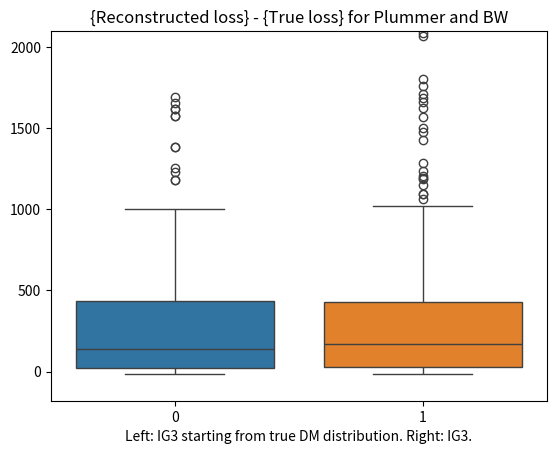
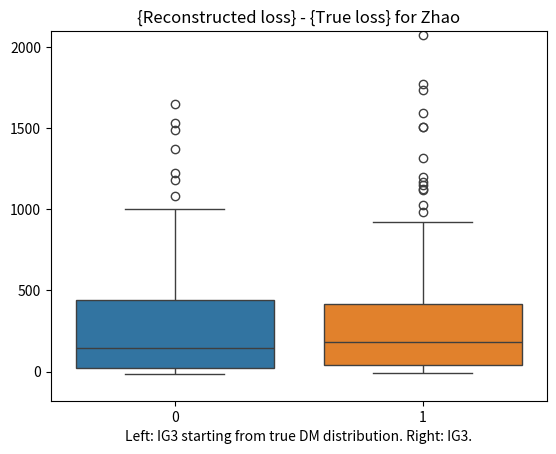

The matplotlib source for these figures, in order:
# -*- coding: utf-8 -*-
"""
Created on Wed Apr 19 11:10:55 2023

@author: Thibault
"""
# -*- coding: utf-8 -*-
"""
Created on Tue Apr 11 14:30:38 2023

@author: Thibault
"""
# -*- coding: utf-8 -*-
"""
Created on Tue Mar 21 15:44:05 2023

@author: Thibault
"""

import numpy as np
from matplotlib.pylab import plt

#Plum, BW, Zhao

#Plummer
PlumTrue = """800000
True loss: 8835.514565048345
Iterating: |██████████████████████████████| 100.0% complete,0 secs remaining, 3.26 iterations/s/ss
Total time: 3068.23 seconds
Loss after training = 9628.988382353666
800001
True loss: 8835.514565048345
Iterating: |██████████████████████████████| 100.0% complete,0 secs remaining, 3.28 iterations/s/ss
Total time: 3052.99 seconds
Loss after training = 8837.88351451101
800002
True loss: 8835.514565048345
Iterating: |██████████████████████████████| 100.0% complete,0 secs remaining, 3.25 iterations/s/ss
Total time: 3077.46 seconds
Loss after training = 8886.304694482711
800003
True loss: 8835.514565048345
Iterating: |██████████████████████████████| 100.0% complete,0 secs remaining, 3.26 iterations/s/ss
Total time: 3065.99 seconds
Loss after training = 8918.14803117189
800004
True loss: 8835.514565048345
Iterating: |██████████████████████████████| 100.0% complete,0 secs remaining, 3.28 iterations/s/ss
Total time: 3047.55 seconds
Loss after training = 8835.755178994663
800005
True loss: 8835.514565048345
Iterating: |██████████████████████████████| 100.0% complete,0 secs remaining, 3.17 iterations/s/ss
Total time: 3155.18 seconds
Loss after training = 9003.511582841367
800006
True loss: 8835.514565048345
Iterating: |██████████████████████████████| 100.0% complete,0 secs remaining, 3.31 iterations/s/ss
Total time: 3018.38 seconds
Loss after training = 8871.31313947001
800007
True loss: 8835.514565048345
Iterating: |██████████████████████████████| 100.0% complete,0 secs remaining, 3.24 iterations/s/ss
Total time: 3089.54 seconds
Loss after training = 9267.39151515171
800008
True loss: 8835.514565048345
Iterating: |██████████████████████████████| 100.0% complete,0 secs remaining, 3.26 iterations/s/ss
Total time: 3067.73 seconds
Loss after training = 9931.43738402878
800009
True loss: 8835.514565048345
Iterating: |██████████████████████████████| 100.0% complete,0 secs remaining, 3.21 iterations/ss/s
Total time: 3117.58 seconds
Loss after training = 8842.355424114183
800010
True loss: 8835.514565048345
Iterating: |██████████████████████████████| 100.0% complete,0 secs remaining, 3.25 iterations/s/ss
Total time: 3081.1 seconds
Loss after training = 10338.693680403896
800011
True loss: 8835.514565048345
Iterating: |██████████████████████████████| 100.0% complete,0 secs remaining, 3.24 iterations/s/ss
Total time: 3090.42 seconds
Loss after training = 9045.705464280532
800012
True loss: 8835.514565048345
Iterating: |██████████████████████████████| 100.0% complete,0 secs remaining, 3.25 iterations/s/ss
Total time: 3074.15 seconds
Loss after training = 8838.359305965134
800013
True loss: 8835.514565048345
Iterating: |██████████████████████████████| 100.0% complete,0 secs remaining, 3.29 iterations/s/ss
Total time: 3041.54 seconds
Loss after training = 11253.516783763227
800014
True loss: 8835.514565048345
Iterating: |██████████████████████████████| 100.0% complete,0 secs remaining, 3.3 iterations/s/s/s
Total time: 3028.44 seconds
Loss after training = 9901.02678839187
800015
True loss: 8835.514565048345
Iterating: |██████████████████████████████| 100.0% complete,0 secs remaining, 3.28 iterations/s/ss
Total time: 3053.36 seconds
Loss after training = 8935.4682089202
800016
True loss: 8835.514565048345
Iterating: |██████████████████████████████| 100.0% complete,0 secs remaining, 3.21 iterations/ss/s
Total time: 3112.77 seconds
Loss after training = 9010.060123316252
800017
True loss: 8835.514565048345
Iterating: |██████████████████████████████| 100.0% complete,0 secs remaining, 3.25 iterations/s/ss
Total time: 3076.14 seconds
Loss after training = 8842.55539225492
800018
True loss: 8835.514565048345
Iterating: |██████████████████████████████| 100.0% complete,0 secs remaining, 3.24 iterations/s/ss
Total time: 3090.33 seconds
Loss after training = 8965.751711424728
800019
True loss: 8835.514565048345
Iterating: |██████████████████████████████| 100.0% complete,0 secs remaining, 3.19 iterations/s/ss
Total time: 3132.64 seconds
Loss after training = 9622.78121553973
800020
True loss: 8835.514565048345
Iterating: |██████████████████████████████| 100.0% complete,0 secs remaining, 3.29 iterations/s/ss
Total time: 3043.26 seconds
Loss after training = 9034.079348268166
800021
True loss: 8835.514565048345
Iterating: |██████████████████████████████| 100.0% complete,0 secs remaining, 3.23 iterations/s/ss
Total time: 3092.58 seconds
Loss after training = 9084.24281761559
800022
True loss: 8835.514565048345
Iterating: |██████████████████████████████| 100.0% complete,0 secs remaining, 3.22 iterations/s/ss
Total time: 3103.17 seconds
Loss after training = 9608.992379993444
800023
True loss: 8835.514565048345
Iterating: |██████████████████████████████| 100.0% complete,0 secs remaining, 3.24 iterations/s/ss
Total time: 3087.82 seconds
Loss after training = 9455.926807328966
800024
True loss: 8835.514565048345
Iterating: |██████████████████████████████| 100.0% complete,0 secs remaining, 3.19 iterations/sss
Total time: 3130.53 seconds
Loss after training = 10261.350492676736
800025
True loss: 8835.514565048345
Iterating: |██████████████████████████████| 100.0% complete,0 secs remaining, 3.26 iterations/ssss
Total time: 3063.66 seconds
Loss after training = 10926.867589673666
800026
True loss: 8835.514565048345
Iterating: |██████████████████████████████| 100.0% complete,0 secs remaining, 3.3 iterations/s/sss
Total time: 3033.06 seconds
Loss after training = 8854.325935878358
800027
True loss: 8835.514565048345
Iterating: |██████████████████████████████| 100.0% complete,0 secs remaining, 3.26 iterations/s/ss
Total time: 3068.54 seconds
Loss after training = 8924.414218407093
800028
True loss: 8835.514565048345
Iterating: |██████████████████████████████| 100.0% complete,0 secs remaining, 3.21 iterations/ss/s
Total time: 3116.05 seconds
Loss after training = 9057.880926495001
800029
True loss: 8835.514565048345
Iterating: |██████████████████████████████| 100.0% complete,0 secs remaining, 3.23 iterations/s/ss
Total time: 3095.43 seconds
Loss after training = 8889.460991085172
800030
True loss: 8835.514565048345
Iterating: |██████████████████████████████| 100.0% complete,0 secs remaining, 3.24 iterations/s/ss
Total time: 3084.32 seconds
Loss after training = 8858.06467831057
800031
True loss: 8835.514565048345
Iterating: |██████████████████████████████| 100.0% complete,0 secs remaining, 3.28 iterations/s/ss
Total time: 3045.23 seconds
Loss after training = 8930.200900787464
800032
True loss: 8835.514565048345
Iterating: |██████████████████████████████| 100.0% complete,0 secs remaining, 3.27 iterations/ssss
Total time: 3059.04 seconds
Loss after training = 8883.981020318306
800033
True loss: 8835.514565048345
Iterating: |██████████████████████████████| 100.0% complete,0 secs remaining, 3.26 iterations/s/ss
Total time: 3070.53 seconds
Loss after training = 8843.037409590534
800034
True loss: 8835.514565048345
Iterating: |██████████████████████████████| 100.0% complete,0 secs remaining, 3.22 iterations/s/ss
Total time: 3103.63 seconds
Loss after training = 8837.112680388815
800035
True loss: 8835.514565048345
Iterating: |██████████████████████████████| 100.0% complete,0 secs remaining, 3.31 iterations/s/ss
Total time: 3017.36 seconds
Loss after training = 8964.780031669125
800036
True loss: 8835.514565048345
Iterating: |██████████████████████████████| 100.0% complete,0 secs remaining, 3.35 iterations/s/ss
Total time: 2982.89 seconds
Loss after training = 9017.674879331365
800037
True loss: 8835.514565048345
Iterating: |██████████████████████████████| 100.0% complete,0 secs remaining, 3.28 iterations/s/ss
Total time: 3050.76 seconds
Loss after training = 9844.909758780184
800038
True loss: 8835.514565048345
Iterating: |██████████████████████████████| 100.0% complete,0 secs remaining, 3.32 iterations/s/ss
Total time: 3015.11 seconds
Loss after training = 8833.336468967998
800039
True loss: 8835.514565048345
Iterating: |██████████████████████████████| 100.0% complete,0 secs remaining, 3.34 iterations/ssss
Total time: 2996.41 seconds
Loss after training = 9753.987546914503
800040
True loss: 8835.514565048345
Iterating: |██████████████████████████████| 100.0% complete,0 secs remaining, 3.34 iterations/ssss
Total time: 2994.71 seconds
Loss after training = 9184.981908435606
800041
True loss: 8835.514565048345
Iterating: |██████████████████████████████| 100.0% complete,0 secs remaining, 3.28 iterations/s/ss
Total time: 3046.41 seconds
Loss after training = 9453.490140584992
800042
True loss: 8835.514565048345
Iterating: |██████████████████████████████| 100.0% complete,0 secs remaining, 3.32 iterations/s/ss
Total time: 3008.2 seconds
Loss after training = 9238.266079481471
800043
True loss: 8835.514565048345
Iterating: |██████████████████████████████| 100.0% complete,0 secs remaining, 3.29 iterations/ssss
Total time: 3035.51 seconds
Loss after training = 8857.726478707167
800044
True loss: 8835.514565048345
Iterating: |██████████████████████████████| 100.0% complete,0 secs remaining, 3.26 iterations/s/ss
Total time: 3072.17 seconds
Loss after training = 8936.533207358718
800045
True loss: 8835.514565048345
Iterating: |██████████████████████████████| 100.0% complete,0 secs remaining, 3.38 iterations/s/ss
Total time: 2959.85 seconds
Loss after training = 8927.965279444099
800046
True loss: 8835.514565048345
Iterating: |██████████████████████████████| 100.0% complete,0 secs remaining, 3.31 iterations/s/ss
Total time: 3021.05 seconds
Loss after training = 8986.807548755149
800047
True loss: 8835.514565048345
Iterating: |██████████████████████████████| 100.0% complete,0 secs remaining, 3.33 iterations/s/ss
Total time: 3001.37 seconds
Loss after training = 8875.935481634246
800048
True loss: 8835.514565048345
Iterating: |██████████████████████████████| 100.0% complete,0 secs remaining, 3.39 iterations/s/ss
Total time: 2952.65 seconds
Loss after training = 9219.523392096293
800049
True loss: 8835.514565048345
Iterating: |██████████████████████████████| 100.0% complete,0 secs remaining, 3.3 iterations/ss/ss
Total time: 3027.92 seconds
Loss after training = 9079.620769145333
800050
True loss: 8835.514565048345
Iterating: |██████████████████████████████| 100.0% complete,0 secs remaining, 3.29 iterations/s/ss
Total time: 3043.02 seconds
Loss after training = 9067.609039884544
800051
True loss: 8835.514565048345
Iterating: |██████████████████████████████| 100.0% complete,0 secs remaining, 3.28 iterations/s/ss
Total time: 3044.38 seconds
Loss after training = 8846.13251388933
800052
True loss: 8835.514565048345
Iterating: |██████████████████████████████| 100.0% complete,0 secs remaining, 3.29 iterations/s/ss
Total time: 3038.21 seconds
Loss after training = 9342.853559731971
800053
True loss: 8835.514565048345
Iterating: |██████████████████████████████| 100.0% complete,0 secs remaining, 3.32 iterations/s/ss
Total time: 3010.57 seconds
Loss after training = 9023.687484277942
800054
True loss: 8835.514565048345
Iterating: |██████████████████████████████| 100.0% complete,0 secs remaining, 3.33 iterations/s/ss
Total time: 3000.4 seconds
Loss after training = 8879.542467556717
800055
True loss: 8835.514565048345
Iterating: |██████████████████████████████| 100.0% complete,0 secs remaining, 3.32 iterations/s/ss
Total time: 3015.39 seconds
Loss after training = 10031.094665373712
800056
True loss: 8835.514565048345
Iterating: |██████████████████████████████| 100.0% complete,0 secs remaining, 3.36 iterations/s/ss
Total time: 2974.22 seconds
Loss after training = 9023.219502581276
800057
True loss: 8835.514565048345
Iterating: |██████████████████████████████| 100.0% complete,0 secs remaining, 3.32 iterations/s/ss
Total time: 3009.56 seconds
Loss after training = 10460.901753252541
800058
True loss: 8835.514565048345
Iterating: |██████████████████████████████| 100.0% complete,0 secs remaining, 3.36 iterations/s/ss
Total time: 2972.69 seconds
Loss after training = 8861.80322290897
800059
True loss: 8835.514565048345
Iterating: |██████████████████████████████| 100.0% complete,0 secs remaining, 3.34 iterations/ssss
Total time: 2998.0 seconds
Loss after training = 8978.15593737529
800060
True loss: 8835.514565048345
Iterating: |██████████████████████████████| 100.0% complete,0 secs remaining, 3.31 iterations/s/ss
Total time: 3019.82 seconds
Loss after training = 8850.510336234533
800061
True loss: 8835.514565048345
Iterating: |██████████████████████████████| 100.0% complete,0 secs remaining, 3.28 iterations/s/ss
Total time: 3047.56 seconds
Loss after training = 9147.453798121709
800062
True loss: 8835.514565048345
Iterating: |██████████████████████████████| 100.0% complete,0 secs remaining, 3.31 iterations/s/ss
Total time: 3023.56 seconds
Loss after training = 10022.394867727802
800063
True loss: 8835.514565048345
Iterating: |██████████████████████████████| 100.0% complete,0 secs remaining, 3.34 iterations/ssss
Total time: 2992.05 seconds
Loss after training = 8875.36095656088
800064
True loss: 8835.514565048345
Iterating: |██████████████████████████████| 100.0% complete,0 secs remaining, 3.34 iterations/ssss
Total time: 2995.59 seconds
Loss after training = 9207.39716191801
800065
True loss: 8835.514565048345
Iterating: |██████████████████████████████| 100.0% complete,0 secs remaining, 3.33 iterations/ssss
Total time: 2998.96 seconds
Loss after training = 9128.493776543031
800066
True loss: 8835.514565048345
Iterating: |██████████████████████████████| 100.0% complete,0 secs remaining, 3.32 iterations/s/ss
Total time: 3007.78 seconds
Loss after training = 9179.412297772386
800067
True loss: 8835.514565048345
Iterating: |██████████████████████████████| 100.0% complete,0 secs remaining, 3.35 iterations/s/ss
Total time: 2983.28 seconds
Loss after training = 8850.92828805537
800068
True loss: 8835.514565048345
Iterating: |██████████████████████████████| 100.0% complete,0 secs remaining, 3.34 iterations/ssss
Total time: 2994.68 seconds
Loss after training = 9018.226375132426
800069
True loss: 8835.514565048345
Iterating: |██████████████████████████████| 100.0% complete,0 secs remaining, 3.38 iterations/s/ss
Total time: 2957.59 seconds
Loss after training = 8930.996375585122
800070
True loss: 8835.514565048345
Iterating: |██████████████████████████████| 100.0% complete,0 secs remaining, 3.35 iterations/s/ss
Total time: 2981.11 seconds
Loss after training = 9093.822245247417
800071
True loss: 8835.514565048345
Iterating: |██████████████████████████████| 100.0% complete,0 secs remaining, 3.41 iterations/s/ss
Total time: 2935.56 seconds
Loss after training = 8833.71349537332
800072
True loss: 8835.514565048345
Iterating: |██████████████████████████████| 100.0% complete,0 secs remaining, 3.36 iterations/s/ss
Total time: 2978.9 seconds
Loss after training = 9107.541475426557
800073
True loss: 8835.514565048345
Iterating: |██████████████████████████████| 100.0% complete,0 secs remaining, 3.3 iterations/ss/ss
Total time: 3026.93 seconds
Loss after training = 9042.558884630527
800074
True loss: 8835.514565048345
Iterating: |██████████████████████████████| 100.0% complete,0 secs remaining, 3.39 iterations/s/s
Total time: 2948.67 seconds
Loss after training = 8839.8065169703
800075
True loss: 8835.514565048345
Iterating: |██████████████████████████████| 100.0% complete,0 secs remaining, 3.33 iterations/s/ss
Total time: 3005.42 seconds
Loss after training = 8957.822748313985
800076
True loss: 8835.514565048345
Iterating: |██████████████████████████████| 100.0% complete,0 secs remaining, 3.32 iterations/s/ss
Total time: 3015.64 seconds
Loss after training = 9194.62525559062
800077
True loss: 8835.514565048345
Iterating: |██████████████████████████████| 100.0% complete,0 secs remaining, 3.33 iterations/s/ss
Total time: 3004.95 seconds
Loss after training = 9262.056671138494
800078
True loss: 8835.514565048345
Iterating: |██████████████████████████████| 100.0% complete,0 secs remaining, 3.36 iterations/s/ss
Total time: 2979.88 seconds
Loss after training = 9265.912123911248
800079
True loss: 8835.514565048345
Iterating: |██████████████████████████████| 100.0% complete,0 secs remaining, 3.33 iterations/s/ss
Total time: 3007.52 seconds
Loss after training = 10639.558325108559
800080
True loss: 8835.514565048345
Iterating: |██████████████████████████████| 100.0% complete,0 secs remaining, 3.34 iterations/ssss
Total time: 2996.32 seconds
Loss after training = 8826.100073534859
800081
True loss: 8835.514565048345
Iterating: |██████████████████████████████| 100.0% complete,0 secs remaining, 3.28 iterations/s/ss
Total time: 3046.77 seconds
Loss after training = 9343.752349588112
800082
True loss: 8835.514565048345
Iterating: |██████████████████████████████| 100.0% complete,0 secs remaining, 3.31 iterations/s/ss
Total time: 3020.27 seconds
Loss after training = 9139.853614537036
800083
True loss: 8835.514565048345
Iterating: |██████████████████████████████| 100.0% complete,0 secs remaining, 3.39 iterations/s/ss
Total time: 2949.92 seconds
Loss after training = 9929.872838575813
800084
True loss: 8835.514565048345
Iterating: |██████████████████████████████| 100.0% complete,0 secs remaining, 3.32 iterations/s/ss
Total time: 3011.9 seconds
Loss after training = 8831.37583387717
800085
True loss: 8835.514565048345
Iterating: |██████████████████████████████| 100.0% complete,0 secs remaining, 3.31 iterations/s/ss
Total time: 3020.87 seconds
Loss after training = 8859.487506321411
800086
True loss: 8835.514565048345
Iterating: |██████████████████████████████| 100.0% complete,0 secs remaining, 2.38 iterations/ss/s
Total time: 4201.24 seconds
Loss after training = 9131.393659611902
800087
True loss: 8835.514565048345
Iterating: |██████████████████████████████| 100.0% complete,1 secs remaining, 1.51 iterations/ss/ss
Total time: 6614.51 seconds
Loss after training = 10123.990348912715
800088
True loss: 8835.514565048345
Iterating: |██████████████████████████████| 100.0% complete,0 secs remaining, 3.2 iterations/ss/ss
Total time: 3120.34 seconds
Loss after training = 8853.243636342479
800089
True loss: 8835.514565048345
Iterating: |██████████████████████████████| 100.0% complete,0 secs remaining, 3.31 iterations/s/ss
Total time: 3021.15 seconds
Loss after training = 9693.858156337921
800090
True loss: 8835.514565048345
Iterating: |██████████████████████████████| 100.0% complete,0 secs remaining, 3.35 iterations/s/ss
Total time: 2987.54 seconds
Loss after training = 8977.933972058696
800091
True loss: 8835.514565048345
Iterating: |██████████████████████████████| 100.0% complete,0 secs remaining, 3.31 iterations/s/ss
Total time: 3017.91 seconds
Loss after training = 8863.88847506622
800092
True loss: 8835.514565048345
Iterating: |██████████████████████████████| 100.0% complete,0 secs remaining, 3.32 iterations/s/ss
Total time: 3008.97 seconds
Loss after training = 8893.348620728098
800093
True loss: 8835.514565048345
Iterating: |██████████████████████████████| 100.0% complete,0 secs remaining, 2.67 iterations/s/ss
Total time: 3746.8 seconds
Loss after training = 8833.430334387087
800094
True loss: 8835.514565048345
Iterating: |██████████████████████████████| 100.0% complete,0 secs remaining, 2.57 iterations/s/ss
Total time: 3890.04 seconds
Loss after training = 9110.47061048377
800095
True loss: 8835.514565048345
Iterating: |██████████████████████████████| 100.0% complete,0 secs remaining, 2.68 iterations/s/ss
Total time: 3733.8 seconds
Loss after training = 9155.907458765827
800096
True loss: 8835.514565048345
Iterating: |██████████████████████████████| 100.0% complete,0 secs remaining, 2.58 iterations/s/ss
Total time: 3873.26 seconds
Loss after training = 8839.987272950713
800097
True loss: 8835.514565048345
Iterating: |██████████████████████████████| 100.0% complete,0 secs remaining, 2.51 iterations/s/ss
Total time: 3988.91 seconds
Loss after training = 10546.022691481387
800098
True loss: 8835.514565048345
Iterating: |██████████████████████████████| 100.0% complete,1 secs remaining, 1.41 iterations/s/sss
Total time: 7073.93 seconds
Loss after training = 8938.486581193998
800099
True loss: 8835.514565048345
Iterating: |██████████████████████████████| 100.0% complete,1 secs remaining, 1.48 iterations/ss/s
Total time: 6778.09 seconds
Loss after training = 8981.653451967612
"""
#BW:
    
BWTrue = """800000
True loss: 8835.514565085514
Iterating: |██████████████████████████████| 100.0% complete,0 secs remaining, 3.33 iterations/s/ss
Total time: 3005.76 seconds
Loss after training = 9685.016013833318
800001
True loss: 8835.514565085514
Iterating: |██████████████████████████████| 100.0% complete,0 secs remaining, 3.31 iterations/s/ss
Total time: 3024.16 seconds
Loss after training = 8839.085608868183
800002
True loss: 8835.514565085514
Iterating: |██████████████████████████████| 100.0% complete,0 secs remaining, 3.32 iterations/s/ss
Total time: 3015.42 seconds
Loss after training = 8908.662882308394
800003
True loss: 8835.514565085514
Iterating: |██████████████████████████████| 100.0% complete,0 secs remaining, 3.32 iterations/s/ss
Total time: 3011.72 seconds
Loss after training = 8946.33386441695
800004
True loss: 8835.514565085514
Iterating: |██████████████████████████████| 100.0% complete,0 secs remaining, 3.29 iterations/s/ss
Total time: 3038.51 seconds
Loss after training = 8835.787808611147
800005
True loss: 8835.514565085514
Iterating: |██████████████████████████████| 100.0% complete,0 secs remaining, 3.26 iterations/s/ss
Total time: 3069.99 seconds
Loss after training = 8967.84399270763
800006
True loss: 8835.514565085514
Iterating: |██████████████████████████████| 100.0% complete,0 secs remaining, 3.3 iterations/s/ss
Total time: 3034.6 seconds
Loss after training = 8850.49596764037
800007
True loss: 8835.514565085514
Iterating: |██████████████████████████████| 100.0% complete,0 secs remaining, 3.31 iterations/s/ss
Total time: 3025.44 seconds
Loss after training = 9286.149981868699
800008
True loss: 8835.514565085514
Iterating: |██████████████████████████████| 100.0% complete,0 secs remaining, 3.32 iterations/s/ss
Total time: 3015.72 seconds
Loss after training = 9859.306558986427
800009
True loss: 8835.514565085514
Iterating: |██████████████████████████████| 100.0% complete,0 secs remaining, 3.33 iterations/s/ss
Total time: 3005.59 seconds
Loss after training = 8835.293974449747
800010
True loss: 8835.514565085514
Iterating: |██████████████████████████████| 100.0% complete,0 secs remaining, 3.34 iterations/ssss
Total time: 2992.69 seconds
Loss after training = 10314.561244427547
800011
True loss: 8835.514565085514
Iterating: |██████████████████████████████| 100.0% complete,0 secs remaining, 3.35 iterations/s/ss
Total time: 2981.33 seconds
Loss after training = 9083.447371953594
800012
True loss: 8835.514565085514
Iterating: |██████████████████████████████| 100.0% complete,0 secs remaining, 3.25 iterations/s/ss
Total time: 3075.8 seconds
Loss after training = 8827.108386087668
800013
True loss: 8835.514565085514
Iterating: |██████████████████████████████| 100.0% complete,0 secs remaining, 3.31 iterations/s/ss
Total time: 3021.52 seconds
Loss after training = 11552.9932215991
800014
True loss: 8835.514565085514
Iterating: |██████████████████████████████| 100.0% complete,0 secs remaining, 3.3 iterations/s/sss
Total time: 3033.32 seconds
Loss after training = 9851.818929623343
800015
True loss: 8835.514565085514
Iterating: |██████████████████████████████| 100.0% complete,0 secs remaining, 3.29 iterations/s/ss
Total time: 3042.68 seconds
Loss after training = 8903.399891841891
800016
True loss: 8835.514565085514
Iterating: |██████████████████████████████| 100.0% complete,0 secs remaining, 3.31 iterations/ss/s
Total time: 3025.61 seconds
Loss after training = 9015.373943351653
800017
True loss: 8835.514565085514
Iterating: |██████████████████████████████| 100.0% complete,0 secs remaining, 3.27 iterations/ssss
Total time: 3054.98 seconds
Loss after training = 8844.83482473785
800018
True loss: 8835.514565085514
Iterating: |██████████████████████████████| 100.0% complete,0 secs remaining, 3.25 iterations/s/ss
Total time: 3077.82 seconds
Loss after training = 8937.168767623374
800019
True loss: 8835.514565085514
Iterating: |██████████████████████████████| 100.0% complete,0 secs remaining, 3.31 iterations/s/ss
Total time: 3017.72 seconds
Loss after training = 9604.904345594532
800020
True loss: 8835.514565085514
Iterating: |██████████████████████████████| 100.0% complete,0 secs remaining, 3.28 iterations/s/ss
Total time: 3053.42 seconds
Loss after training = 8994.353771692464
800021
True loss: 8835.514565085514
Iterating: |██████████████████████████████| 100.0% complete,0 secs remaining, 3.24 iterations/s/ss
Total time: 3082.85 seconds
Loss after training = 9045.982811693275
800022
True loss: 8835.514565085514
Iterating: |██████████████████████████████| 100.0% complete,0 secs remaining, 3.35 iterations/s/ss
Total time: 2986.77 seconds
Loss after training = 9567.18864687783
800023
True loss: 8835.514565085514
Iterating: |██████████████████████████████| 100.0% complete,0 secs remaining, 3.28 iterations/s/ss
Total time: 3045.07 seconds
Loss after training = 9433.660916375547
800024
True loss: 8835.514565085514
Iterating: |██████████████████████████████| 100.0% complete,0 secs remaining, 3.31 iterations/s/ss
Total time: 3024.31 seconds
Loss after training = 10406.396335359475
800025
True loss: 8835.514565085514
Iterating: |██████████████████████████████| 100.0% complete,0 secs remaining, 3.28 iterations/s/ss
Total time: 3052.6 seconds
Loss after training = 10905.458737361672
800026
True loss: 8835.514565085514
Iterating: |██████████████████████████████| 100.0% complete,0 secs remaining, 3.31 iterations/s/ss
Total time: 3021.0 seconds
Loss after training = 8846.35147872137
800027
True loss: 8835.514565085514
Iterating: |██████████████████████████████| 100.0% complete,0 secs remaining, 3.28 iterations/s/ss
Total time: 3046.01 seconds
Loss after training = 8946.05641748162
800028
True loss: 8835.514565085514
Iterating: |██████████████████████████████| 100.0% complete,0 secs remaining, 3.32 iterations/s/ss
Total time: 3007.73 seconds
Loss after training = 9071.160262029785
800029
True loss: 8835.514565085514
Iterating: |██████████████████████████████| 100.0% complete,0 secs remaining, 3.25 iterations/s/ss
Total time: 3073.04 seconds
Loss after training = 8862.816772396001
800030
True loss: 8835.514565085514
Iterating: |██████████████████████████████| 100.0% complete,0 secs remaining, 3.25 iterations/s/ss
Total time: 3079.08 seconds
Loss after training = 8848.255874032171
800031
True loss: 8835.514565085514
Iterating: |██████████████████████████████| 100.0% complete,0 secs remaining, 3.29 iterations/s/ss
Total time: 3036.34 seconds
Loss after training = 8920.563007594332
800032
True loss: 8835.514565085514
Iterating: |██████████████████████████████| 100.0% complete,0 secs remaining, 3.29 iterations/s/ss
Total time: 3038.83 seconds
Loss after training = 8906.903473721017
800033
True loss: 8835.514565085514
Iterating: |██████████████████████████████| 100.0% complete,0 secs remaining, 3.33 iterations/s/ss
Total time: 3001.56 seconds
Loss after training = 8836.285527641823
800034
True loss: 8835.514565085514
Iterating: |██████████████████████████████| 100.0% complete,0 secs remaining, 3.33 iterations/s/ss
Total time: 3006.33 seconds
Loss after training = 8825.725213274194
800035
True loss: 8835.514565085514
Iterating: |██████████████████████████████| 100.0% complete,0 secs remaining, 3.36 iterations/s/ss
Total time: 2977.25 seconds
Loss after training = 8971.341677645367
800036
True loss: 8835.514565085514
Iterating: |██████████████████████████████| 100.0% complete,0 secs remaining, 3.36 iterations/s/ss
Total time: 2976.46 seconds
Loss after training = 8978.710037845985
800037
True loss: 8835.514565085514
Iterating: |██████████████████████████████| 100.0% complete,0 secs remaining, 3.34 iterations/ssss
Total time: 2997.74 seconds
Loss after training = 9815.963981812773
800038
True loss: 8835.514565085514
Iterating: |██████████████████████████████| 100.0% complete,0 secs remaining, 3.4 iterations/s/ss
Total time: 2944.53 seconds
Loss after training = 8823.761291547798
800039
True loss: 8835.514565085514
Iterating: |██████████████████████████████| 100.0% complete,0 secs remaining, 3.36 iterations/s/ss
Total time: 2976.13 seconds
Loss after training = 9697.333655943597
800040
True loss: 8835.514565085514
Iterating: |██████████████████████████████| 100.0% complete,0 secs remaining, 3.36 iterations/s/ss
Total time: 2973.99 seconds
Loss after training = 9137.687687024496
800041
True loss: 8835.514565085514
Iterating: |██████████████████████████████| 100.0% complete,0 secs remaining, 3.44 iterations/s/ss
Total time: 2911.15 seconds
Loss after training = 9439.273617835746
800042
True loss: 8835.514565085514
Iterating: |██████████████████████████████| 100.0% complete,0 secs remaining, 3.36 iterations/s/ss
Total time: 2980.32 seconds
Loss after training = 9250.28049900806
800043
True loss: 8835.514565085514
Iterating: |██████████████████████████████| 100.0% complete,0 secs remaining, 3.38 iterations/s/ss
Total time: 2957.75 seconds
Loss after training = 8857.03141202168
800044
True loss: 8835.514565085514
Iterating: |██████████████████████████████| 100.0% complete,0 secs remaining, 3.41 iterations/s/ss
Total time: 2929.84 seconds
Loss after training = 8939.975742819808
800045
True loss: 8835.514565085514
Iterating: |██████████████████████████████| 100.0% complete,0 secs remaining, 3.39 iterations/s/s
Total time: 2947.06 seconds
Loss after training = 8906.999693219372
800046
True loss: 8835.514565085514
Iterating: |██████████████████████████████| 100.0% complete,0 secs remaining, 3.39 iterations/s/ss
Total time: 2952.44 seconds
Loss after training = 8971.966589900667
800047
True loss: 8835.514565085514
Iterating: |██████████████████████████████| 100.0% complete,0 secs remaining, 3.38 iterations/s/ss
Total time: 2956.66 seconds
Loss after training = 8865.112374945506
800048
True loss: 8835.514565085514
Iterating: |██████████████████████████████| 100.0% complete,0 secs remaining, 3.37 iterations/s/ss
Total time: 2965.34 seconds
Loss after training = 9175.172589871898
800049
True loss: 8835.514565085514
Iterating: |██████████████████████████████| 100.0% complete,0 secs remaining, 3.29 iterations/s/ss
Total time: 3042.51 seconds
Loss after training = 9059.684584490784
800050
True loss: 8835.514565085514
Iterating: |██████████████████████████████| 100.0% complete,0 secs remaining, 3.39 iterations/s/ss
Total time: 2949.17 seconds
Loss after training = 9043.703744355387
800051
True loss: 8835.514565085514
Iterating: |██████████████████████████████| 100.0% complete,0 secs remaining, 3.36 iterations/s/ss
Total time: 2971.98 seconds
Loss after training = 8840.019782924603
800052
True loss: 8835.514565085514
Iterating: |██████████████████████████████| 100.0% complete,0 secs remaining, 3.42 iterations/s/ss
Total time: 2926.13 seconds
Loss after training = 9363.03593087249
800053
True loss: 8835.514565085514
Iterating: |██████████████████████████████| 100.0% complete,0 secs remaining, 3.4 iterations/s/sss
Total time: 2944.87 seconds
Loss after training = 9035.173453427133
800054
True loss: 8835.514565085514
Iterating: |██████████████████████████████| 100.0% complete,0 secs remaining, 3.41 iterations/s/ss
Total time: 2930.84 seconds
Loss after training = 8879.290661394452
800055
True loss: 8835.514565085514
Iterating: |██████████████████████████████| 100.0% complete,0 secs remaining, 3.39 iterations/s/ss
Total time: 2951.65 seconds
Loss after training = 10071.262876377255
800056
True loss: 8835.514565085514
Iterating: |██████████████████████████████| 100.0% complete,0 secs remaining, 3.37 iterations/s/ss
Total time: 2965.43 seconds
Loss after training = 8983.672932299654
800057
True loss: 8835.514565085514
Iterating: |██████████████████████████████| 100.0% complete,0 secs remaining, 3.33 iterations/s/ss
Total time: 2998.88 seconds
Loss after training = 10523.419063312413
800058
True loss: 8835.514565085514
Iterating: |██████████████████████████████| 100.0% complete,0 secs remaining, 3.33 iterations/s/ss
Total time: 3006.93 seconds
Loss after training = 8861.299525660526
800059
True loss: 8835.514565085514
Iterating: |██████████████████████████████| 100.0% complete,0 secs remaining, 3.37 iterations/s/ss
Total time: 2964.97 seconds
Loss after training = 8983.641271599594
800060
True loss: 8835.514565085514
Iterating: |██████████████████████████████| 100.0% complete,0 secs remaining, 3.37 iterations/s/ss
Total time: 2968.31 seconds
Loss after training = 8849.83494328092
800061
True loss: 8835.514565085514
Iterating: |██████████████████████████████| 100.0% complete,0 secs remaining, 3.33 iterations/s/ss
Total time: 3004.48 seconds
Loss after training = 9135.104799012952
800062
True loss: 8835.514565085514
Iterating: |██████████████████████████████| 100.0% complete,0 secs remaining, 3.33 iterations/s/ss
Total time: 3000.44 seconds
Loss after training = 9985.675270168951
800063
True loss: 8835.514565085514
Iterating: |██████████████████████████████| 100.0% complete,0 secs remaining, 3.33 iterations/s/ss
Total time: 3001.3 seconds
Loss after training = 8852.750151443975
800064
True loss: 8835.514565085514
Iterating: |██████████████████████████████| 100.0% complete,0 secs remaining, 3.38 iterations/s/ss
Total time: 2960.54 seconds
Loss after training = 9224.710349085728
800065
True loss: 8835.514565085514
Iterating: |██████████████████████████████| 100.0% complete,0 secs remaining, 3.43 iterations/s/ss
Total time: 2917.9 seconds
Loss after training = 9145.181559851997
800066
True loss: 8835.514565085514
Iterating: |██████████████████████████████| 100.0% complete,0 secs remaining, 3.36 iterations/s/ss
Total time: 2975.77 seconds
Loss after training = 9132.950060389465
800067
True loss: 8835.514565085514
Iterating: |██████████████████████████████| 100.0% complete,0 secs remaining, 3.37 iterations/s/ss
Total time: 2968.49 seconds
Loss after training = 8838.55654333158
800068
True loss: 8835.514565085514
Iterating: |██████████████████████████████| 100.0% complete,0 secs remaining, 3.33 iterations/s/ss
Total time: 3002.52 seconds
Loss after training = 8996.821257490952
800069
True loss: 8835.514565085514
Iterating: |██████████████████████████████| 100.0% complete,0 secs remaining, 3.37 iterations/s/ss
Total time: 2964.82 seconds
Loss after training = 8934.856586146754
800070
True loss: 8835.514565085514
Iterating: |██████████████████████████████| 100.0% complete,0 secs remaining, 3.36 iterations/s/ss
Total time: 2978.89 seconds
Loss after training = 9051.004427870745
800071
True loss: 8835.514565085514
Iterating: |██████████████████████████████| 100.0% complete,0 secs remaining, 3.39 iterations/s/ss
Total time: 2950.63 seconds
Loss after training = 8833.563723052366
800072
True loss: 8835.514565085514
Iterating: |██████████████████████████████| 100.0% complete,0 secs remaining, 3.37 iterations/s/ss
Total time: 2966.85 seconds
Loss after training = 9091.14082999627
800073
True loss: 8835.514565085514
Iterating: |██████████████████████████████| 100.0% complete,0 secs remaining, 3.37 iterations/s/ss
Total time: 2968.95 seconds
Loss after training = 9054.044732318951
800074
True loss: 8835.514565085514
Iterating: |██████████████████████████████| 100.0% complete,0 secs remaining, 3.36 iterations/s/ss
Total time: 2972.69 seconds
Loss after training = 8839.746310826804
800075
True loss: 8835.514565085514
Iterating: |██████████████████████████████| 100.0% complete,0 secs remaining, 3.4 iterations/s/ss
Total time: 2942.89 seconds
Loss after training = 8961.47075275043
800076
True loss: 8835.514565085514
Iterating: |██████████████████████████████| 100.0% complete,0 secs remaining, 3.36 iterations/s/ss
Total time: 2974.1 seconds
Loss after training = 9149.906977152177
800077
True loss: 8835.514565085514
Iterating: |██████████████████████████████| 100.0% complete,0 secs remaining, 3.39 iterations/s/ss
Total time: 2952.59 seconds
Loss after training = 9269.702175315973
800078
True loss: 8835.514565085514
Iterating: |██████████████████████████████| 100.0% complete,0 secs remaining, 3.32 iterations/s/ss
Total time: 3015.33 seconds
Loss after training = 9288.902434495349
800079
True loss: 8835.514565085514
Iterating: |██████████████████████████████| 100.0% complete,0 secs remaining, 3.35 iterations/s/ss
Total time: 2982.31 seconds
Loss after training = 10595.675973210064
800080
True loss: 8835.514565085514
Iterating: |██████████████████████████████| 100.0% complete,0 secs remaining, 3.32 iterations/s/ss
Total time: 3011.89 seconds
Loss after training = 8822.913714878156
800081
True loss: 8835.514565085514
Iterating: |██████████████████████████████| 100.0% complete,0 secs remaining, 3.38 iterations/s/ss
Total time: 2955.83 seconds
Loss after training = 9288.641682298583
800082
True loss: 8835.514565085514
Iterating: |██████████████████████████████| 100.0% complete,0 secs remaining, 3.35 iterations/s/ss
Total time: 2986.99 seconds
Loss after training = 9154.951478389243
800083
True loss: 8835.514565085514
Iterating: |██████████████████████████████| 100.0% complete,0 secs remaining, 3.38 iterations/s/ss
Total time: 2958.88 seconds
Loss after training = 9855.38217633513
800084
True loss: 8835.514565085514
Iterating: |██████████████████████████████| 100.0% complete,0 secs remaining, 3.33 iterations/s/ss
Total time: 3000.19 seconds
Loss after training = 8828.691239461856
800085
True loss: 8835.514565085514
Iterating: |██████████████████████████████| 100.0% complete,0 secs remaining, 3.29 iterations/s/ss
Total time: 3044.0 seconds
Loss after training = 8838.757297194485
800086
True loss: 8835.514565085514
Iterating: |██████████████████████████████| 100.0% complete,0 secs remaining, 3.37 iterations/s/ss
Total time: 2964.3 seconds
Loss after training = 9123.902226832104
800087
True loss: 8835.514565085514
Iterating: |██████████████████████████████| 100.0% complete,0 secs remaining, 2.72 iterations/ss/s
Total time: 3672.33 seconds
Loss after training = 10042.901128315594
800088
True loss: 8835.514565085514
Iterating: |██████████████████████████████| 100.0% complete,1 secs remaining, 1.57 iterations/s/ss
Total time: 6350.11 seconds
Loss after training = 8852.383341420811
800089
True loss: 8835.514565085514
Iterating: |██████████████████████████████| 100.0% complete,0 secs remaining, 2.66 iterations/ss/s
Total time: 3766.2 seconds
Loss after training = 9671.299909865746
800090
True loss: 8835.514565085514
Iterating: |██████████████████████████████| 100.0% complete,0 secs remaining, 3.27 iterations/ssss
Total time: 3055.54 seconds
Loss after training = 8970.939161259992
800091
True loss: 8835.514565085514
Iterating: |██████████████████████████████| 100.0% complete,0 secs remaining, 3.23 iterations/s/ss
Total time: 3100.66 seconds
Loss after training = 8854.538980465466
800092
True loss: 8835.514565085514
Iterating: |██████████████████████████████| 100.0% complete,0 secs remaining, 3.33 iterations/s/ss
Total time: 3000.59 seconds
Loss after training = 8913.244620589385
800093
True loss: 8835.514565085514
Iterating: |██████████████████████████████| 100.0% complete,0 secs remaining, 3.37 iterations/s/ss
Total time: 2970.78 seconds
Loss after training = 8824.820394684197
800094
True loss: 8835.514565085514
Iterating: |██████████████████████████████| 100.0% complete,0 secs remaining, 2.84 iterations/s/ss
Total time: 3521.03 seconds
Loss after training = 9122.653528810226
800095
True loss: 8835.514565085514
Iterating: |██████████████████████████████| 100.0% complete,0 secs remaining, 2.52 iterations/s/ss
Total time: 3965.17 seconds
Loss after training = 9120.61928675027
800096
True loss: 8835.514565085514
Iterating: |██████████████████████████████| 100.0% complete,0 secs remaining, 2.65 iterations/s/ss
Total time: 3777.29 seconds
Loss after training = 8839.92452560295
800097
True loss: 8835.514565085514
Iterating: |██████████████████████████████| 100.0% complete,0 secs remaining, 2.49 iterations/s/ss
Total time: 4009.42 seconds
Loss after training = 10497.925625033065
800098
True loss: 8835.514565085514
Iterating: |██████████████████████████████| 100.0% complete,0 secs remaining, 2.69 iterations/s/ss
Total time: 3719.02 seconds
Loss after training = 8918.803702199972
800099
True loss: 8835.514565085514
Iterating: |██████████████████████████████| 100.0% complete,1 secs remaining, 1.36 iterations/ss/s
Total time: 7329.81 seconds
Loss after training = 8963.751592300905
"""

#Zhao:
ZhaoTrue = """800000
True loss: 8835.514565105455
Iterating: |██████████████████████████████| 100.0% complete,0 secs remaining, 3.28 iterations/s/ss
Total time: 3047.29 seconds
Loss after training = 9578.661161635802
800001
True loss: 8835.514565105455
Iterating: |██████████████████████████████| 100.0% complete,0 secs remaining, 3.32 iterations/s/ss
Total time: 3013.03 seconds
Loss after training = 8836.569629381302
800002
True loss: 8835.514565105455
Iterating: |██████████████████████████████| 100.0% complete,0 secs remaining, 3.27 iterations/ssss
Total time: 3062.84 seconds
Loss after training = 8878.296964742047
800003
True loss: 8835.514565105455
Iterating: |██████████████████████████████| 100.0% complete,0 secs remaining, 3.29 iterations/s/ss
Total time: 3043.52 seconds
Loss after training = 8906.371694843854
800004
True loss: 8835.514565105455
Iterating: |██████████████████████████████| 100.0% complete,0 secs remaining, 3.23 iterations/s/ss
Total time: 3094.78 seconds
Loss after training = 8835.53889091191
800005
True loss: 8835.514565105455
Iterating: |██████████████████████████████| 100.0% complete,0 secs remaining, 3.29 iterations/s/ss
Total time: 3036.41 seconds
Loss after training = 9015.493725371341
800006
True loss: 8835.514565105455
Iterating: |██████████████████████████████| 100.0% complete,0 secs remaining, 3.3 iterations/s/sss
Total time: 3029.54 seconds
Loss after training = 8876.722620021406
800007
True loss: 8835.514565105455
Iterating: |██████████████████████████████| 100.0% complete,0 secs remaining, 3.21 iterations/s/ss
Total time: 3111.19 seconds
Loss after training = 9254.175021466546
800008
True loss: 8835.514565105455
Iterating: |██████████████████████████████| 100.0% complete,0 secs remaining, 3.25 iterations/s/ss
Total time: 3078.17 seconds
Loss after training = 9960.720827780462
800009
True loss: 8835.514565105455
Iterating: |██████████████████████████████| 100.0% complete,0 secs remaining, 3.28 iterations/s/ss
Total time: 3047.96 seconds
Loss after training = 8852.225259427616
800010
True loss: 8835.514565105455
Iterating: |██████████████████████████████| 100.0% complete,0 secs remaining, 3.23 iterations/s/ss
Total time: 3097.7 seconds
Loss after training = 10342.96445042544
800011
True loss: 8835.514565105455
Iterating: |██████████████████████████████| 100.0% complete,0 secs remaining, 3.23 iterations/s/ss
Total time: 3093.47 seconds
Loss after training = 9022.046261986085
800012
True loss: 8835.514565105455
Iterating: |██████████████████████████████| 100.0% complete,0 secs remaining, 3.26 iterations/s/ss
Total time: 3072.2 seconds
Loss after training = 8842.707609972409
800013
True loss: 8835.514565105455
Iterating: |██████████████████████████████| 100.0% complete,0 secs remaining, 3.27 iterations/ssss
Total time: 3059.41 seconds
Loss after training = 11417.548140192283
800014
True loss: 8835.514565105455
Iterating: |██████████████████████████████| 100.0% complete,0 secs remaining, 3.24 iterations/s/ss
Total time: 3085.33 seconds
Loss after training = 9986.349073357702
800015
True loss: 8835.514565105455
Iterating: |██████████████████████████████| 100.0% complete,0 secs remaining, 3.23 iterations/s/ss
Total time: 3095.81 seconds
Loss after training = 8945.180686190319
800016
True loss: 8835.514565105455
Iterating: |██████████████████████████████| 100.0% complete,0 secs remaining, 3.25 iterations/s/ss
Total time: 3080.83 seconds
Loss after training = 9002.710913743142
800017
True loss: 8835.514565105455
Iterating: |██████████████████████████████| 100.0% complete,0 secs remaining, 3.24 iterations/s/ss
Total time: 3083.13 seconds
Loss after training = 8840.762872865334
800018
True loss: 8835.514565105455
Iterating: |██████████████████████████████| 100.0% complete,0 secs remaining, 3.24 iterations/s/ss
Total time: 3085.51 seconds
Loss after training = 8971.915988803015
800019
True loss: 8835.514565105455
Iterating: |██████████████████████████████| 100.0% complete,0 secs remaining, 3.29 iterations/s/ss
Total time: 3044.2 seconds
Loss after training = 9618.732082980508
800020
True loss: 8835.514565105455
Iterating: |██████████████████████████████| 100.0% complete,0 secs remaining, 3.24 iterations/s/ss
Total time: 3090.18 seconds
Loss after training = 9047.506263430734
800021
True loss: 8835.514565105455
Iterating: |██████████████████████████████| 100.0% complete,0 secs remaining, 3.26 iterations/s/ss
Total time: 3071.29 seconds
Loss after training = 9094.528696841657
800022
True loss: 8835.514565105455
Iterating: |██████████████████████████████| 100.0% complete,0 secs remaining, 3.27 iterations/ssss
Total time: 3062.65 seconds
Loss after training = 9627.214127548823
800023
True loss: 8835.514565105455
Iterating: |██████████████████████████████| 100.0% complete,0 secs remaining, 3.24 iterations/s/ss
Total time: 3089.86 seconds
Loss after training = 9442.961450077195
800024
True loss: 8835.514565105455
Iterating: |██████████████████████████████| 100.0% complete,0 secs remaining, 3.26 iterations/s/ss
Total time: 3070.63 seconds
Loss after training = 10343.742881413185
800025
True loss: 8835.514565105455
Iterating: |██████████████████████████████| 100.0% complete,0 secs remaining, 3.27 iterations/s/ss
Total time: 3053.97 seconds
Loss after training = 10913.224060248247
800026
True loss: 8835.514565105455
Iterating: |██████████████████████████████| 100.0% complete,0 secs remaining, 3.24 iterations/s/ss
Total time: 3091.16 seconds
Loss after training = 8869.0223194189
800027
True loss: 8835.514565105455
Iterating: |██████████████████████████████| 100.0% complete,0 secs remaining, 3.26 iterations/ssss
Total time: 3063.26 seconds
Loss after training = 8909.706259816709
800028
True loss: 8835.514565105455
Iterating: |██████████████████████████████| 100.0% complete,0 secs remaining, 3.22 iterations/s/ss
Total time: 3104.9 seconds
Loss after training = 9049.169889109637
800029
True loss: 8835.514565105455
Iterating: |██████████████████████████████| 100.0% complete,0 secs remaining, 3.15 iterations/ss/s
Total time: 3176.36 seconds
Loss after training = 8898.33098785352
800030
True loss: 8835.514565105455
Iterating: |██████████████████████████████| 100.0% complete,0 secs remaining, 3.21 iterations/ss/s
Total time: 3119.28 seconds
Loss after training = 8860.260012518262
800031
True loss: 8835.514565105455
Iterating: |██████████████████████████████| 100.0% complete,0 secs remaining, 3.3 iterations/s/sss
Total time: 3030.46 seconds
Loss after training = 8954.452538791858
800032
True loss: 8835.514565105455
Iterating: |██████████████████████████████| 100.0% complete,0 secs remaining, 3.26 iterations/s/ss
Total time: 3068.33 seconds
Loss after training = 8875.739443679873
800033
True loss: 8835.514565105455
Iterating: |██████████████████████████████| 100.0% complete,0 secs remaining, 3.2 iterations/s/s/s
Total time: 3120.98 seconds
Loss after training = 8853.156327085933
800034
True loss: 8835.514565105455
Iterating: |██████████████████████████████| 100.0% complete,0 secs remaining, 3.27 iterations/s/ss
Total time: 3060.88 seconds
Loss after training = 8839.767905605951
800035
True loss: 8835.514565105455
Iterating: |██████████████████████████████| 100.0% complete,0 secs remaining, 3.38 iterations/s/ss
Total time: 2957.38 seconds
Loss after training = 8958.886428198713
800036
True loss: 8835.514565105455
Iterating: |██████████████████████████████| 100.0% complete,0 secs remaining, 3.39 iterations/s/ss
Total time: 2950.18 seconds
Loss after training = 9030.329033372063
800037
True loss: 8835.514565105455
Iterating: |██████████████████████████████| 100.0% complete,0 secs remaining, 3.37 iterations/s/ss
Total time: 2970.17 seconds
Loss after training = 9865.843091490677
800038
True loss: 8835.514565105455
Iterating: |██████████████████████████████| 100.0% complete,0 secs remaining, 3.43 iterations/s/ss
Total time: 2917.52 seconds
Loss after training = 8836.159646146587
800039
True loss: 8835.514565105455
Iterating: |██████████████████████████████| 100.0% complete,0 secs remaining, 3.37 iterations/s/ss
Total time: 2964.78 seconds
Loss after training = 9822.524490850787
800040
True loss: 8835.514565105455
Iterating: |██████████████████████████████| 100.0% complete,0 secs remaining, 3.35 iterations/s/ss
Total time: 2986.86 seconds
Loss after training = 9201.342362556321
800041
True loss: 8835.514565105455
Iterating: |██████████████████████████████| 100.0% complete,0 secs remaining, 3.38 iterations/s/ss
Total time: 2959.96 seconds
Loss after training = 9423.530671014232
800042
True loss: 8835.514565105455
Iterating: |██████████████████████████████| 100.0% complete,0 secs remaining, 3.38 iterations/s/ss
Total time: 2957.98 seconds
Loss after training = 9225.579646337854
800043
True loss: 8835.514565105455
Iterating: |██████████████████████████████| 100.0% complete,0 secs remaining, 3.4 iterations/s/sss
Total time: 2942.99 seconds
Loss after training = 8855.263707385984
800044
True loss: 8835.514565105455
Iterating: |██████████████████████████████| 100.0% complete,0 secs remaining, 3.38 iterations/s/ss
Total time: 2958.27 seconds
Loss after training = 8931.491144451089
800045
True loss: 8835.514565105455
Iterating: |██████████████████████████████| 100.0% complete,0 secs remaining, 3.41 iterations/s/ss
Total time: 2935.03 seconds
Loss after training = 8929.80681199412
800046
True loss: 8835.514565105455
Iterating: |██████████████████████████████| 100.0% complete,0 secs remaining, 3.31 iterations/s/ss
Total time: 3025.27 seconds
Loss after training = 9016.238041078246
800047
True loss: 8835.514565105455
Iterating: |██████████████████████████████| 100.0% complete,0 secs remaining, 3.4 iterations/s/sss
Total time: 2944.53 seconds
Loss after training = 8893.718300529796
800048
True loss: 8835.514565105455
Iterating: |██████████████████████████████| 100.0% complete,0 secs remaining, 3.39 iterations/s/ss
Total time: 2953.07 seconds
Loss after training = 9240.023087207763
800049
True loss: 8835.514565105455
Iterating: |██████████████████████████████| 100.0% complete,0 secs remaining, 3.38 iterations/s/ss
Total time: 2956.57 seconds
Loss after training = 9118.216713523252
800050
True loss: 8835.514565105455
Iterating: |██████████████████████████████| 100.0% complete,0 secs remaining, 3.3 iterations/s/sss
Total time: 3033.31 seconds
Loss after training = 9102.4463181195
800051
True loss: 8835.514565105455
Iterating: |██████████████████████████████| 100.0% complete,0 secs remaining, 3.37 iterations/s/ss
Total time: 2966.93 seconds
Loss after training = 8857.675420261352
800052
True loss: 8835.514565105455
Iterating: |██████████████████████████████| 100.0% complete,0 secs remaining, 3.36 iterations/s/ss
Total time: 2976.8 seconds
Loss after training = 9328.010964443183
800053
True loss: 8835.514565105455
Iterating: |██████████████████████████████| 100.0% complete,0 secs remaining, 3.29 iterations/s/ss
Total time: 3040.94 seconds
Loss after training = 9014.987020593811
800054
True loss: 8835.514565105455
Iterating: |██████████████████████████████| 100.0% complete,0 secs remaining, 3.37 iterations/s/ss
Total time: 2968.45 seconds
Loss after training = 8876.761675146856
800055
True loss: 8835.514565105455
Iterating: |██████████████████████████████| 100.0% complete,0 secs remaining, 3.32 iterations/s/ss
Total time: 3013.53 seconds
Loss after training = 10006.368479906427
800056
True loss: 8835.514565105455
Iterating: |██████████████████████████████| 100.0% complete,0 secs remaining, 3.29 iterations/s/ss
Total time: 3037.62 seconds
Loss after training = 9036.287745174795
800057
True loss: 8835.514565105455
Iterating: |██████████████████████████████| 100.0% complete,0 secs remaining, 3.37 iterations/s/ss
Total time: 2971.03 seconds
Loss after training = 10432.04886711763
800058
True loss: 8835.514565105455
Iterating: |██████████████████████████████| 100.0% complete,0 secs remaining, 3.34 iterations/ssss
Total time: 2996.27 seconds
Loss after training = 8859.53124369772
800059
True loss: 8835.514565105455
Iterating: |██████████████████████████████| 100.0% complete,0 secs remaining, 3.3 iterations/s/sss
Total time: 3034.92 seconds
Loss after training = 8971.77341769085
800060
True loss: 8835.514565105455
Iterating: |██████████████████████████████| 100.0% complete,0 secs remaining, 3.39 iterations/ssss
Total time: 2945.64 seconds
Loss after training = 8848.366561372808
800061
True loss: 8835.514565105455
Iterating: |██████████████████████████████| 100.0% complete,0 secs remaining, 3.34 iterations/ssss
Total time: 2991.95 seconds
Loss after training = 9149.941999738707
800062
True loss: 8835.514565105455
Iterating: |██████████████████████████████| 100.0% complete,0 secs remaining, 3.33 iterations/ssss
Total time: 2999.24 seconds
Loss after training = 10033.179876942188
800063
True loss: 8835.514565105455
Iterating: |██████████████████████████████| 100.0% complete,0 secs remaining, 3.31 iterations/s/ss
Total time: 3025.27 seconds
Loss after training = 8881.537457469962
800064
True loss: 8835.514565105455
Iterating: |██████████████████████████████| 100.0% complete,0 secs remaining, 3.41 iterations/s/ss
Total time: 2933.54 seconds
Loss after training = 9195.283482078243
800065
True loss: 8835.514565105455
Iterating: |██████████████████████████████| 100.0% complete,0 secs remaining, 3.36 iterations/s/ss
Total time: 2976.78 seconds
Loss after training = 9118.075557313436
800066
True loss: 8835.514565105455
Iterating: |██████████████████████████████| 100.0% complete,0 secs remaining, 3.39 iterations/s/ss
Total time: 2950.42 seconds
Loss after training = 9195.733977194981
800067
True loss: 8835.514565105455
Iterating: |██████████████████████████████| 100.0% complete,0 secs remaining, 3.33 iterations/s/ss
Total time: 3005.27 seconds
Loss after training = 8854.01050875229
800068
True loss: 8835.514565105455
Iterating: |██████████████████████████████| 100.0% complete,0 secs remaining, 3.36 iterations/s/ss
Total time: 2974.07 seconds
Loss after training = 9018.515433646586
800069
True loss: 8835.514565105455
Iterating: |██████████████████████████████| 100.0% complete,0 secs remaining, 3.34 iterations/ssss
Total time: 2993.26 seconds
Loss after training = 8926.392476962415
800070
True loss: 8835.514565105455
Iterating: |██████████████████████████████| 100.0% complete,0 secs remaining, 3.35 iterations/s/ss
Total time: 2981.79 seconds
Loss after training = 9108.28639122505
800071
True loss: 8835.514565105455
Iterating: |██████████████████████████████| 100.0% complete,0 secs remaining, 3.31 iterations/s/ss
Total time: 3016.97 seconds
Loss after training = 8834.899738105823
800072
True loss: 8835.514565105455
Iterating: |██████████████████████████████| 100.0% complete,0 secs remaining, 3.26 iterations/ssss
Total time: 3063.0 seconds
Loss after training = 9144.247854847432
800073
True loss: 8835.514565105455
Iterating: |██████████████████████████████| 100.0% complete,0 secs remaining, 3.35 iterations/s/ss
Total time: 2980.81 seconds
Loss after training = 9034.285251921952
800074
True loss: 8835.514565105455
Iterating: |██████████████████████████████| 100.0% complete,0 secs remaining, 3.35 iterations/s/ss
Total time: 2986.38 seconds
Loss after training = 8838.208140664385
800075
True loss: 8835.514565105455
Iterating: |██████████████████████████████| 100.0% complete,0 secs remaining, 3.27 iterations/ssss
Total time: 3060.34 seconds
Loss after training = 8953.057240316239
800076
True loss: 8835.514565105455
Iterating: |██████████████████████████████| 100.0% complete,0 secs remaining, 3.35 iterations/s/ss
Total time: 2984.28 seconds
Loss after training = 9211.125409962056
800077
True loss: 8835.514565105455
Iterating: |██████████████████████████████| 100.0% complete,0 secs remaining, 3.29 iterations/ssss
Total time: 3035.25 seconds
Loss after training = 9267.043492022012
800078
True loss: 8835.514565105455
Iterating: |██████████████████████████████| 100.0% complete,0 secs remaining, 3.38 iterations/s/ss
Total time: 2959.44 seconds
Loss after training = 9252.631952556547
800079
True loss: 8835.514565105455
Iterating: |██████████████████████████████| 100.0% complete,0 secs remaining, 3.33 iterations/s/ss
Total time: 3000.65 seconds
Loss after training = 10609.808978286443
800080
True loss: 8835.514565105455
Iterating: |██████████████████████████████| 100.0% complete,0 secs remaining, 3.39 iterations/ssss
Total time: 2946.27 seconds
Loss after training = 8828.208666087854
800081
True loss: 8835.514565105455
Iterating: |██████████████████████████████| 100.0% complete,0 secs remaining, 3.38 iterations/s/ss
Total time: 2961.52 seconds
Loss after training = 9363.469809973394
800082
True loss: 8835.514565105455
Iterating: |██████████████████████████████| 100.0% complete,0 secs remaining, 3.37 iterations/s/ss
Total time: 2970.66 seconds
Loss after training = 9129.200909362977
800083
True loss: 8835.514565105455
Iterating: |██████████████████████████████| 100.0% complete,0 secs remaining, 3.36 iterations/s/ss
Total time: 2979.36 seconds
Loss after training = 9957.71907446728
800084
True loss: 8835.514565105455
Iterating: |██████████████████████████████| 100.0% complete,0 secs remaining, 3.39 iterations/s/ss
Total time: 2949.01 seconds
Loss after training = 8833.315080856919
800085
True loss: 8835.514565105455
Iterating: |██████████████████████████████| 100.0% complete,0 secs remaining, 3.4 iterations/s/sss
Total time: 2943.63 seconds
Loss after training = 8865.561435317624
800086
True loss: 8835.514565105455
Iterating: |██████████████████████████████| 100.0% complete,0 secs remaining, 3.31 iterations/s/ss
Total time: 3022.98 seconds
Loss after training = 9124.896170807666
800087
True loss: 8835.514565105455
Iterating: |██████████████████████████████| 100.0% complete,1 secs remaining, 1.6 iterations/ss/ss
Total time: 6253.16 seconds
Loss after training = 10154.589466840245
800088
True loss: 8835.514565105455
Iterating: |██████████████████████████████| 100.0% complete,0 secs remaining, 2.23 iterations/s/ss
Total time: 4477.83 seconds
Loss after training = 8850.933339318699
800089
True loss: 8835.514565105455
Iterating: |██████████████████████████████| 100.0% complete,0 secs remaining, 3.35 iterations/s/ss
Total time: 2980.81 seconds
Loss after training = 9760.093409958987
800090
True loss: 8835.514565105455
Iterating: |██████████████████████████████| 100.0% complete,0 secs remaining, 3.34 iterations/ssss
Total time: 2997.62 seconds
Loss after training = 8983.45792287981
800091
True loss: 8835.514565105455
Iterating: |██████████████████████████████| 100.0% complete,0 secs remaining, 3.33 iterations/s/ss
Total time: 3005.11 seconds
Loss after training = 8878.965256648078
800092
True loss: 8835.514565105455
Iterating: |██████████████████████████████| 100.0% complete,0 secs remaining, 3.36 iterations/s/ss
Total time: 2974.56 seconds
Loss after training = 8883.585736575647
800093
True loss: 8835.514565105455
Iterating: |██████████████████████████████| 100.0% complete,0 secs remaining, 3.17 iterations/s/ss
Total time: 3158.18 seconds
Loss after training = 8837.355477905576
800094
True loss: 8835.514565105455
Iterating: |██████████████████████████████| 100.0% complete,0 secs remaining, 2.47 iterations/s/ss
Total time: 4056.05 seconds
Loss after training = 9100.639721149962
800095
True loss: 8835.514565105455
Iterating: |██████████████████████████████| 100.0% complete,0 secs remaining, 2.6 iterations/s/s/s
Total time: 3843.07 seconds
Loss after training = 9202.279659942344
800096
True loss: 8835.514565105455
Iterating: |██████████████████████████████| 100.0% complete,0 secs remaining, 2.58 iterations/s/ss
Total time: 3882.09 seconds
Loss after training = 8838.410834880018
800097
True loss: 8835.514565105455
Iterating: |██████████████████████████████| 100.0% complete,0 secs remaining, 2.64 iterations/ss/s
Total time: 3783.34 seconds
Loss after training = 10573.836388880578
800098
True loss: 8835.514565105455
Iterating: |██████████████████████████████| 100.0% complete,1 secs remaining, 1.58 iterations/ss/s
Total time: 6335.31 seconds
Loss after training = 8938.841289000544
800099
True loss: 8835.514565105455
Iterating: |██████████████████████████████| 100.0% complete,1 secs remaining, 1.56 iterations/ss/ss
Total time: 6394.84 seconds
Loss after training = 9010.560101873856
"""


""" #######################################################
    RECONSTRUCTED NORMAL
    #######################################################
    #######################################################
    #######################################################
    #######################################################
    #######################################################
    #######################################################
    #######################################################"""

#Plummer, BW, Zhao:
PlumNormal = """800000
True loss: 8835.514565048345
Iterating: |██████████████████████████████| 100.0% complete,0 secs remaining, 3.31 iterations/s/ss
Total time: 3024.7 seconds
Loss after training = 9681.599956016287
800001
True loss: 8835.514565048345
Iterating: |██████████████████████████████| 100.0% complete,0 secs remaining, 3.27 iterations/s/ss
Total time: 3053.7 seconds
Loss after training = 8839.38831870605
800002
True loss: 8835.514565048345
Iterating: |██████████████████████████████| 100.0% complete,0 secs remaining, 3.27 iterations/ssss
Total time: 3057.33 seconds
Loss after training = 8909.124789167907
800003
True loss: 8835.514565048345
Iterating: |██████████████████████████████| 100.0% complete,0 secs remaining, 3.29 iterations/s/ss
Total time: 3037.18 seconds
Loss after training = 8949.19205522614
800004
True loss: 8835.514565048345
Iterating: |██████████████████████████████| 100.0% complete,0 secs remaining, 3.28 iterations/s/ss
Total time: 3048.73 seconds
Loss after training = 8835.896700153533
800005
True loss: 8835.514565048345
Iterating: |██████████████████████████████| 100.0% complete,0 secs remaining, 3.26 iterations/s/ss
Total time: 3064.26 seconds
Loss after training = 8961.625264793613
800006
True loss: 8835.514565048345
Iterating: |██████████████████████████████| 100.0% complete,0 secs remaining, 3.28 iterations/s/ss
Total time: 3046.65 seconds
Loss after training = 8855.522273302986
800007
True loss: 8835.514565048345
Iterating: |██████████████████████████████| 100.0% complete,0 secs remaining, 3.31 iterations/s/ss
Total time: 3023.63 seconds
Loss after training = 9275.500566611332
800008
True loss: 8835.514565048345
Iterating: |██████████████████████████████| 100.0% complete,0 secs remaining, 3.27 iterations/ssss
Total time: 3057.56 seconds
Loss after training = 9831.542590252135
800009
True loss: 8835.514565048345
Iterating: |██████████████████████████████| 100.0% complete,0 secs remaining, 3.26 iterations/s/ss
Total time: 3069.61 seconds
Loss after training = 8836.115979963497
800010
True loss: 8835.514565048345
Iterating: |██████████████████████████████| 100.0% complete,0 secs remaining, 3.26 iterations/s/ss
Total time: 3067.84 seconds
Loss after training = 9836.89482514315
800011
True loss: 8835.514565048345
Iterating: |██████████████████████████████| 100.0% complete,0 secs remaining, 3.3 iterations/ss/ss
Total time: 3026.53 seconds
Loss after training = 9090.102363160124
800012
True loss: 8835.514565048345
Iterating: |██████████████████████████████| 100.0% complete,0 secs remaining, 3.21 iterations/s/ss
Total time: 3112.76 seconds
Loss after training = 8825.096085228557
800013
True loss: 8835.514565048345
Iterating: |██████████████████████████████| 100.0% complete,0 secs remaining, 3.26 iterations/s/ss
Total time: 3067.8 seconds
Loss after training = 10452.685311293299
800014
True loss: 8835.514565048345
Iterating: |██████████████████████████████| 100.0% complete,0 secs remaining, 3.2 iterations/s/sss
Total time: 3125.25 seconds
Loss after training = 9841.14091175098
800015
True loss: 8835.514565048345
Iterating: |██████████████████████████████| 100.0% complete,0 secs remaining, 3.26 iterations/s/ss
Total time: 3066.35 seconds
Loss after training = 8893.53217020089
800016
True loss: 8835.514565048345
Iterating: |██████████████████████████████| 100.0% complete,0 secs remaining, 3.27 iterations/ssss
Total time: 3061.91 seconds
Loss after training = 9022.898005302246
800017
True loss: 8835.514565048345
Iterating: |██████████████████████████████| 100.0% complete,0 secs remaining, 3.27 iterations/ssss
Total time: 3060.29 seconds
Loss after training = 8847.577945570776
800018
True loss: 8835.514565048345
Iterating: |██████████████████████████████| 100.0% complete,0 secs remaining, 3.22 iterations/s/ss
Total time: 3106.67 seconds
Loss after training = 8905.889995364372
800019
True loss: 8835.514565048345
Iterating: |██████████████████████████████| 100.0% complete,0 secs remaining, 3.3 iterations/s/sss
Total time: 3034.02 seconds
Loss after training = 9612.593890681259
800020
True loss: 8835.514565048345
Iterating: |██████████████████████████████| 100.0% complete,0 secs remaining, 3.27 iterations/ssss
Total time: 3059.19 seconds
Loss after training = 8983.585063043296
800021
True loss: 8835.514565048345
Iterating: |██████████████████████████████| 100.0% complete,0 secs remaining, 3.25 iterations/s/ss
Total time: 3073.94 seconds
Loss after training = 9010.507561891774
800022
True loss: 8835.514565048345
Iterating: |██████████████████████████████| 100.0% complete,0 secs remaining, 3.25 iterations/s/ss
Total time: 3080.1 seconds
Loss after training = 9428.870316830036
800023
True loss: 8835.514565048345
Iterating: |██████████████████████████████| 100.0% complete,0 secs remaining, 3.22 iterations/s/ss
Total time: 3106.24 seconds
Loss after training = 9381.133746164005
800024
True loss: 8835.514565048345
Iterating: |██████████████████████████████| 100.0% complete,0 secs remaining, 3.27 iterations/ssss
Total time: 3061.21 seconds
Loss after training = 9783.75045338558
800025
True loss: 8835.514565048345
Iterating: |██████████████████████████████| 100.0% complete,0 secs remaining, 3.26 iterations/s/ss
Total time: 3068.32 seconds
Loss after training = 10411.450213207308
800026
True loss: 8835.514565048345
Iterating: |██████████████████████████████| 100.0% complete,0 secs remaining, 3.23 iterations/s/ss
Total time: 3100.12 seconds
Loss after training = 8843.146784678453
800027
True loss: 8835.514565048345
Iterating: |██████████████████████████████| 100.0% complete,0 secs remaining, 3.26 iterations/ssss
Total time: 3063.22 seconds
Loss after training = 8947.430066994437
800028
True loss: 8835.514565048345
Iterating: |██████████████████████████████| 100.0% complete,0 secs remaining, 3.32 iterations/s/ss
Total time: 3009.17 seconds
Loss after training = 9072.825437890398
800029
True loss: 8835.514565048345
Iterating: |██████████████████████████████| 100.0% complete,0 secs remaining, 3.26 iterations/s/ss
Total time: 3069.33 seconds
Loss after training = 8969.667266097833
800030
True loss: 8835.514565048345
Iterating: |██████████████████████████████| 100.0% complete,0 secs remaining, 3.26 iterations/s/ss
Total time: 3068.74 seconds
Loss after training = 8836.92557768906
800031
True loss: 8835.514565048345
Iterating: |██████████████████████████████| 100.0% complete,0 secs remaining, 3.2 iterations/s/s/s
Total time: 3124.39 seconds
Loss after training = 8917.24544262432
800032
True loss: 8835.514565048345
Iterating: |██████████████████████████████| 100.0% complete,0 secs remaining, 3.25 iterations/s/ss
Total time: 3075.77 seconds
Loss after training = 8912.090994052527
800033
True loss: 8835.514565048345
Iterating: |██████████████████████████████| 100.0% complete,0 secs remaining, 3.24 iterations/s/ss
Total time: 3086.37 seconds
Loss after training = 8836.592806066868
800034
True loss: 8835.514565048345
Iterating: |██████████████████████████████| 100.0% complete,0 secs remaining, 3.25 iterations/s/ss
Total time: 3079.45 seconds
Loss after training = 8824.45243599756
800035
True loss: 8835.514565048345
Iterating: |██████████████████████████████| 100.0% complete,0 secs remaining, 3.31 iterations/ssss
Total time: 3025.35 seconds
Loss after training = 8976.133273503368
800036
True loss: 8835.514565048345
Iterating: |██████████████████████████████| 100.0% complete,0 secs remaining, 3.31 iterations/s/ss
Total time: 3021.46 seconds
Loss after training = 8970.132628689418
800037
True loss: 8835.514565048345
Iterating: |██████████████████████████████| 100.0% complete,0 secs remaining, 3.31 iterations/s/ss
Total time: 3023.54 seconds
Loss after training = 9582.969354845713
800038
True loss: 8835.514565048345
Iterating: |██████████████████████████████| 100.0% complete,0 secs remaining, 3.36 iterations/s/ss
Total time: 2978.25 seconds
Loss after training = 8823.192841862841
800039
True loss: 8835.514565048345
Iterating: |██████████████████████████████| 100.0% complete,0 secs remaining, 3.32 iterations/s/ss
Total time: 3015.05 seconds
Loss after training = 9655.204113425618
800040
True loss: 8835.514565048345
Iterating: |██████████████████████████████| 100.0% complete,0 secs remaining, 3.3 iterations/ss/ss
Total time: 3026.24 seconds
Loss after training = 9130.320942978535
800041
True loss: 8835.514565048345
Iterating: |██████████████████████████████| 100.0% complete,0 secs remaining, 3.36 iterations/s/ss
Total time: 2978.89 seconds
Loss after training = 9445.386150228534
800042
True loss: 8835.514565048345
Iterating: |██████████████████████████████| 100.0% complete,0 secs remaining, 3.35 iterations/s/ss
Total time: 2988.96 seconds
Loss after training = 9267.519360196893
800043
True loss: 8835.514565048345
Iterating: |██████████████████████████████| 100.0% complete,0 secs remaining, 3.34 iterations/ssss
Total time: 2994.11 seconds
Loss after training = 8858.323492211064
800044
True loss: 8835.514565048345
Iterating: |██████████████████████████████| 100.0% complete,0 secs remaining, 3.3 iterations/s/ss
Total time: 3034.79 seconds
Loss after training = 8943.166559196963
800045
True loss: 8835.514565048345
Iterating: |██████████████████████████████| 100.0% complete,0 secs remaining, 3.33 iterations/s/ss
Total time: 2999.62 seconds
Loss after training = 8888.525625284745
800046
True loss: 8835.514565048345
Iterating: |██████████████████████████████| 100.0% complete,0 secs remaining, 3.32 iterations/s/ss
Total time: 3011.69 seconds
Loss after training = 8970.238788873396
800047
True loss: 8835.514565048345
Iterating: |██████████████████████████████| 100.0% complete,0 secs remaining, 3.33 iterations/s/ss
Total time: 3002.56 seconds
Loss after training = 8860.16354468807
800048
True loss: 8835.514565048345
Iterating: |██████████████████████████████| 100.0% complete,0 secs remaining, 3.32 iterations/s/ss
Total time: 3014.07 seconds
Loss after training = 9142.739337587878
800049
True loss: 8835.514565048345
Iterating: |██████████████████████████████| 100.0% complete,0 secs remaining, 3.37 iterations/s/ss
Total time: 2968.21 seconds
Loss after training = 9049.755149339995
800050
True loss: 8835.514565048345
Iterating: |██████████████████████████████| 100.0% complete,0 secs remaining, 3.37 iterations/s/ss
Total time: 2965.69 seconds
Loss after training = 9032.376648766185
800051
True loss: 8835.514565048345
Iterating: |██████████████████████████████| 100.0% complete,0 secs remaining, 3.32 iterations/s/ss
Total time: 3010.62 seconds
Loss after training = 8839.837174521652
800052
True loss: 8835.514565048345
Iterating: |██████████████████████████████| 100.0% complete,0 secs remaining, 3.33 iterations/s/ss
Total time: 3006.91 seconds
Loss after training = 9378.58167565074
800053
True loss: 8835.514565048345
Iterating: |██████████████████████████████| 100.0% complete,0 secs remaining, 3.28 iterations/s/ss
Total time: 3052.11 seconds
Loss after training = 9036.19256756928
800054
True loss: 8835.514565048345
Iterating: |██████████████████████████████| 100.0% complete,0 secs remaining, 3.29 iterations/s/ss
Total time: 3041.59 seconds
Loss after training = 8880.982698158472
800055
True loss: 8835.514565048345
Iterating: |██████████████████████████████| 100.0% complete,0 secs remaining, 3.37 iterations/s/ss
Total time: 2970.14 seconds
Loss after training = 10065.302923198335
800056
True loss: 8835.514565048345
Iterating: |██████████████████████████████| 100.0% complete,0 secs remaining, 3.29 iterations/ssss
Total time: 3035.16 seconds
Loss after training = 8973.069779638041
800057
True loss: 8835.514565048345
Iterating: |██████████████████████████████| 100.0% complete,0 secs remaining, 3.37 iterations/s/ss
Total time: 2969.08 seconds
Loss after training = 10492.486766747897
800058
True loss: 8835.514565048345
Iterating: |██████████████████████████████| 100.0% complete,0 secs remaining, 3.33 iterations/s/ss
Total time: 3003.98 seconds
Loss after training = 8861.521295908753
800059
True loss: 8835.514565048345
Iterating: |██████████████████████████████| 100.0% complete,0 secs remaining, 3.33 iterations/s/ss
Total time: 3004.87 seconds
Loss after training = 8985.507248680411
800060
True loss: 8835.514565048345
Iterating: |██████████████████████████████| 100.0% complete,0 secs remaining, 3.28 iterations/s/ss
Total time: 3050.68 seconds
Loss after training = 8850.059128886653
800061
True loss: 8835.514565048345
Iterating: |██████████████████████████████| 100.0% complete,0 secs remaining, 3.31 iterations/s/ss
Total time: 3016.98 seconds
Loss after training = 9139.183388231253
800062
True loss: 8835.514565048345
Iterating: |██████████████████████████████| 100.0% complete,0 secs remaining, 3.34 iterations/s/ss
Total time: 2990.7 seconds
Loss after training = 9675.385281306482
800063
True loss: 8835.514565048345
Iterating: |██████████████████████████████| 100.0% complete,0 secs remaining, 3.31 iterations/s/ss
Total time: 3019.16 seconds
Loss after training = 8852.569428594326
800064
True loss: 8835.514565048345
Iterating: |██████████████████████████████| 100.0% complete,0 secs remaining, 3.33 iterations/s/ss
Total time: 2999.67 seconds
Loss after training = 9229.782789034854
800065
True loss: 8835.514565048345
Iterating: |██████████████████████████████| 100.0% complete,0 secs remaining, 3.33 iterations/s/ss
Total time: 3003.8 seconds
Loss after training = 9147.898324236563
800066
True loss: 8835.514565048345
Iterating: |██████████████████████████████| 100.0% complete,0 secs remaining, 3.36 iterations/s/ss
Total time: 2975.03 seconds
Loss after training = 9122.893551149555
800067
True loss: 8835.514565048345
Iterating: |██████████████████████████████| 100.0% complete,0 secs remaining, 3.35 iterations/s/ss
Total time: 2983.81 seconds
Loss after training = 8834.391101734918
800068
True loss: 8835.514565048345
Iterating: |██████████████████████████████| 100.0% complete,0 secs remaining, 3.35 iterations/s/ss
Total time: 2984.1 seconds
Loss after training = 8919.429474284403
800069
True loss: 8835.514565048345
Iterating: |██████████████████████████████| 100.0% complete,0 secs remaining, 3.29 iterations/s/ss
Total time: 3037.7 seconds
Loss after training = 8938.568897970632
800070
True loss: 8835.514565048345
Iterating: |██████████████████████████████| 100.0% complete,0 secs remaining, 3.34 iterations/ssss
Total time: 2993.38 seconds
Loss after training = 9041.443488226701
800071
True loss: 8835.514565048345
Iterating: |██████████████████████████████| 100.0% complete,0 secs remaining, 3.36 iterations/s/ss
Total time: 2976.96 seconds
Loss after training = 8833.625840720695
800072
True loss: 8835.514565048345
Iterating: |██████████████████████████████| 100.0% complete,0 secs remaining, 3.29 iterations/s/ss
Total time: 3037.42 seconds
Loss after training = 9088.739175483523
800073
True loss: 8835.514565048345
Iterating: |██████████████████████████████| 100.0% complete,0 secs remaining, 3.32 iterations/s/ss
Total time: 3015.54 seconds
Loss after training = 9052.399427473205
800074
True loss: 8835.514565048345
Iterating: |██████████████████████████████| 100.0% complete,0 secs remaining, 3.3 iterations/s/ss
Total time: 3034.36 seconds
Loss after training = 8839.74224277386
800075
True loss: 8835.514565048345
Iterating: |██████████████████████████████| 100.0% complete,0 secs remaining, 3.34 iterations/ssss
Total time: 2996.32 seconds
Loss after training = 8961.427302352746
800076
True loss: 8835.514565048345
Iterating: |██████████████████████████████| 100.0% complete,0 secs remaining, 3.32 iterations/s/ss
Total time: 3014.94 seconds
Loss after training = 9127.795711207506
800077
True loss: 8835.514565048345
Iterating: |██████████████████████████████| 100.0% complete,0 secs remaining, 3.34 iterations/ssss
Total time: 2998.07 seconds
Loss after training = 9267.076232167587
800078
True loss: 8835.514565048345
Iterating: |██████████████████████████████| 100.0% complete,0 secs remaining, 3.31 iterations/s/ss
Total time: 3017.12 seconds
Loss after training = 9293.209735548118
800079
True loss: 8835.514565048345
Iterating: |██████████████████████████████| 100.0% complete,0 secs remaining, 3.36 iterations/s/ss
Total time: 2972.36 seconds
Loss after training = 9805.73204276832
800080
True loss: 8835.514565048345
Iterating: |██████████████████████████████| 100.0% complete,0 secs remaining, 3.31 iterations/s/ss
Total time: 3021.55 seconds
Loss after training = 8822.966968386689
800081
True loss: 8835.514565048345
Iterating: |██████████████████████████████| 100.0% complete,0 secs remaining, 3.3 iterations/s/sss
Total time: 3030.67 seconds
Loss after training = 9276.417622340938
800082
True loss: 8835.514565048345
Iterating: |██████████████████████████████| 100.0% complete,0 secs remaining, 3.33 iterations/ssss
Total time: 2998.61 seconds
Loss after training = 9147.80970915188
800083
True loss: 8835.514565048345
Iterating: |██████████████████████████████| 100.0% complete,0 secs remaining, 3.37 iterations/s/ss
Total time: 2970.09 seconds
Loss after training = 9830.682104861282
800084
True loss: 8835.514565048345
Iterating: |██████████████████████████████| 100.0% complete,0 secs remaining, 3.3 iterations/s/s/s
Total time: 3027.55 seconds
Loss after training = 8828.80291445364
800085
True loss: 8835.514565048345
Iterating: |██████████████████████████████| 100.0% complete,0 secs remaining, 3.26 iterations/s/ss
Total time: 3071.99 seconds
Loss after training = 8834.275422314033
800086
True loss: 8835.514565048345
Iterating: |██████████████████████████████| 100.0% complete,0 secs remaining, 2.6 iterations/ss/ss
Total time: 3840.95 seconds
Loss after training = 8962.620115493173
800087
True loss: 8835.514565048345
Iterating: |██████████████████████████████| 100.0% complete,1 secs remaining, 1.43 iterations/ss/s
Total time: 7014.73 seconds
Loss after training = 10015.319105674895
800088
True loss: 8835.514565048345
Iterating: |██████████████████████████████| 100.0% complete,0 secs remaining, 3.12 iterations/ssss
Total time: 3200.96 seconds
Loss after training = 8852.770772390142
800089
True loss: 8835.514565048345
Iterating: |██████████████████████████████| 100.0% complete,0 secs remaining, 3.39 iterations/s/ss
Total time: 2947.48 seconds
Loss after training = 9669.559265819926
800090
True loss: 8835.514565048345
Iterating: |██████████████████████████████| 100.0% complete,0 secs remaining, 3.4 iterations/s/ss
Total time: 2942.08 seconds
Loss after training = 8974.907180118882
800091
True loss: 8835.514565048345
Iterating: |██████████████████████████████| 100.0% complete,0 secs remaining, 3.34 iterations/ssss
Total time: 2996.92 seconds
Loss after training = 8854.987634878273
800092
True loss: 8835.514565048345
Iterating: |██████████████████████████████| 100.0% complete,0 secs remaining, 3.37 iterations/s/ss
Total time: 2967.78 seconds
Loss after training = 8912.21882920695
800093
True loss: 8835.514565048345
Iterating: |██████████████████████████████| 100.0% complete,0 secs remaining, 2.82 iterations/s/ss
Total time: 3547.4 seconds
Loss after training = 8825.256270450007
800094
True loss: 8835.514565048345
Iterating: |██████████████████████████████| 100.0% complete,0 secs remaining, 2.56 iterations/s/ss
Total time: 3899.37 seconds
Loss after training = 9133.569153178047
800095
True loss: 8835.514565048345
Iterating: |██████████████████████████████| 100.0% complete,0 secs remaining, 2.72 iterations/s/ss
Total time: 3680.82 seconds
Loss after training = 9107.329924278582
800096
True loss: 8835.514565048345
Iterating: |██████████████████████████████| 100.0% complete,0 secs remaining, 2.54 iterations/s/ss
Total time: 3931.35 seconds
Loss after training = 8839.926872303608
800097
True loss: 8835.514565048345
Iterating: |██████████████████████████████| 100.0% complete,0 secs remaining, 2.68 iterations/s/ss
Total time: 3730.15 seconds
Loss after training = 10221.23192666349
800098
True loss: 8835.514565048345
Iterating: |██████████████████████████████| 100.0% complete,1 secs remaining, 1.52 iterations/ss/s
Total time: 6574.82 seconds
Loss after training = 8867.10374876233
800099
True loss: 8835.514565048345
Iterating: |██████████████████████████████| 100.0% complete,1 secs remaining, 1.46 iterations/ss/s
Total time: 6829.43 seconds
Loss after training = 8963.177262662834
"""

#BW:
BWNormal = """800000
True loss: 8835.514565085514
Iterating: |██████████████████████████████| 100.0% complete,0 secs remaining, 3.33 iterations/s/ss
Total time: 3003.44 seconds
Loss after training = 9700.963413840364
800001
True loss: 8835.514565085514
Iterating: |██████████████████████████████| 100.0% complete,0 secs remaining, 3.31 iterations/s/ss
Total time: 3020.49 seconds
Loss after training = 8839.315880430386
800002
True loss: 8835.514565085514
Iterating: |██████████████████████████████| 100.0% complete,0 secs remaining, 3.31 iterations/s/ss
Total time: 3017.92 seconds
Loss after training = 8913.397156060537
800003
True loss: 8835.514565085514
Iterating: |██████████████████████████████| 100.0% complete,0 secs remaining, 3.23 iterations/s/ss
Total time: 3092.47 seconds
Loss after training = 8950.56171634964
800004
True loss: 8835.514565085514
Iterating: |██████████████████████████████| 100.0% complete,0 secs remaining, 3.31 iterations/s/ss
Total time: 3022.6 seconds
Loss after training = 8835.811626969287
800005
True loss: 8835.514565085514
Iterating: |██████████████████████████████| 100.0% complete,0 secs remaining, 3.24 iterations/s/ss
Total time: 3082.87 seconds
Loss after training = 8961.787418819596
800006
True loss: 8835.514565085514
Iterating: |██████████████████████████████| 100.0% complete,0 secs remaining, 3.29 iterations/s/ss
Total time: 3036.37 seconds
Loss after training = 8855.727319153639
800007
True loss: 8835.514565085514
Iterating: |██████████████████████████████| 100.0% complete,0 secs remaining, 3.29 iterations/s/ss
Total time: 3041.66 seconds
Loss after training = 9289.305510887963
800008
True loss: 8835.514565085514
Iterating: |██████████████████████████████| 100.0% complete,0 secs remaining, 3.33 iterations/s/ss
Total time: 3003.36 seconds
Loss after training = 9832.118537447126
800009
True loss: 8835.514565085514
Iterating: |██████████████████████████████| 100.0% complete,0 secs remaining, 3.28 iterations/s/ss
Total time: 3049.15 seconds
Loss after training = 8833.113998501982
800010
True loss: 8835.514565085514
Iterating: |██████████████████████████████| 100.0% complete,0 secs remaining, 3.25 iterations/s/ss
Total time: 3072.51 seconds
Loss after training = 9837.722630126773
800011
True loss: 8835.514565085514
Iterating: |██████████████████████████████| 100.0% complete,0 secs remaining, 3.25 iterations/s/ss
Total time: 3076.83 seconds
Loss after training = 9089.522189943225
800012
True loss: 8835.514565085514
Iterating: |██████████████████████████████| 100.0% complete,0 secs remaining, 3.26 iterations/s/ss
Total time: 3069.34 seconds
Loss after training = 8825.083668155186
800013
True loss: 8835.514565085514
Iterating: |██████████████████████████████| 100.0% complete,0 secs remaining, 3.22 iterations/s/ss
Total time: 3108.73 seconds
Loss after training = 10453.970032270625
800014
True loss: 8835.514565085514
Iterating: |██████████████████████████████| 100.0% complete,0 secs remaining, 3.29 iterations/s/ss
Total time: 3042.86 seconds
Loss after training = 9819.85369764563
800015
True loss: 8835.514565085514
Iterating: |██████████████████████████████| 100.0% complete,0 secs remaining, 3.24 iterations/s/ss
Total time: 3085.92 seconds
Loss after training = 8893.615564405152
800016
True loss: 8835.514565085514
Iterating: |██████████████████████████████| 100.0% complete,0 secs remaining, 3.28 iterations/s/ss
Total time: 3051.43 seconds
Loss after training = 9024.05312909778
800017
True loss: 8835.514565085514
Iterating: |██████████████████████████████| 100.0% complete,0 secs remaining, 3.28 iterations/s/ss
Total time: 3053.05 seconds
Loss after training = 8847.50643085414
800018
True loss: 8835.514565085514
Iterating: |██████████████████████████████| 100.0% complete,0 secs remaining, 3.28 iterations/s/ss
Total time: 3048.27 seconds
Loss after training = 8906.018243525657
800019
True loss: 8835.514565085514
Iterating: |██████████████████████████████| 100.0% complete,0 secs remaining, 3.3 iterations/s/sss
Total time: 3030.48 seconds
Loss after training = 9613.545677311571
800020
True loss: 8835.514565085514
Iterating: |██████████████████████████████| 100.0% complete,0 secs remaining, 3.29 iterations/s/s
Total time: 3036.56 seconds
Loss after training = 8983.775190765504
800021
True loss: 8835.514565085514
Iterating: |██████████████████████████████| 100.0% complete,0 secs remaining, 3.31 iterations/s/ss
Total time: 3018.32 seconds
Loss after training = 9010.713029700813
800022
True loss: 8835.514565085514
Iterating: |██████████████████████████████| 100.0% complete,0 secs remaining, 3.3 iterations/s/s/s
Total time: 3027.28 seconds
Loss after training = 9429.24931470452
800023
True loss: 8835.514565085514
Iterating: |██████████████████████████████| 100.0% complete,0 secs remaining, 3.26 iterations/s/ss
Total time: 3064.34 seconds
Loss after training = 9394.00670727974
800024
True loss: 8835.514565085514
Iterating: |██████████████████████████████| 100.0% complete,0 secs remaining, 3.26 iterations/s/ss
Total time: 3064.83 seconds
Loss after training = 9784.70711418218
800025
True loss: 8835.514565085514
Iterating: |██████████████████████████████| 100.0% complete,0 secs remaining, 3.27 iterations/ssss
Total time: 3056.6 seconds
Loss after training = 10412.022830136248
800026
True loss: 8835.514565085514
Iterating: |██████████████████████████████| 100.0% complete,0 secs remaining, 3.23 iterations/s/ss
Total time: 3098.35 seconds
Loss after training = 8843.168501368607
800027
True loss: 8835.514565085514
Iterating: |██████████████████████████████| 100.0% complete,0 secs remaining, 3.3 iterations/s/sss
Total time: 3029.42 seconds
Loss after training = 8947.289594809206
800028
True loss: 8835.514565085514
Iterating: |██████████████████████████████| 100.0% complete,0 secs remaining, 3.3 iterations/s/sss
Total time: 3033.12 seconds
Loss after training = 9078.002387094926
800029
True loss: 8835.514565085514
Iterating: |██████████████████████████████| 100.0% complete,0 secs remaining, 3.23 iterations/s/ss
Total time: 3095.44 seconds
Loss after training = 8970.426512967402
800030
True loss: 8835.514565085514
Iterating: |██████████████████████████████| 100.0% complete,0 secs remaining, 3.28 iterations/s/ss
Total time: 3049.94 seconds
Loss after training = 8837.066760732518
800031
True loss: 8835.514565085514
Iterating: |██████████████████████████████| 100.0% complete,0 secs remaining, 3.29 iterations/s/ss
Total time: 3039.09 seconds
Loss after training = 8916.39749315184
800032
True loss: 8835.514565085514
Iterating: |██████████████████████████████| 100.0% complete,0 secs remaining, 3.25 iterations/s/ss
Total time: 3080.42 seconds
Loss after training = 8911.603414078185
800033
True loss: 8835.514565085514
Iterating: |██████████████████████████████| 100.0% complete,0 secs remaining, 3.28 iterations/s/ss
Total time: 3052.1 seconds
Loss after training = 8833.571804512789
800034
True loss: 8835.514565085514
Iterating: |██████████████████████████████| 100.0% complete,0 secs remaining, 3.32 iterations/s/ss
Total time: 3010.45 seconds
Loss after training = 8824.434627329842
800035
True loss: 8835.514565085514
Iterating: |██████████████████████████████| 100.0% complete,0 secs remaining, 3.34 iterations/ssss
Total time: 2991.49 seconds
Loss after training = 8975.972638793872
800036
True loss: 8835.514565085514
Iterating: |██████████████████████████████| 100.0% complete,0 secs remaining, 3.35 iterations/s/ss
Total time: 2989.07 seconds
Loss after training = 8970.30974590593
800037
True loss: 8835.514565085514
Iterating: |██████████████████████████████| 100.0% complete,0 secs remaining, 3.36 iterations/s/ss
Total time: 2978.68 seconds
Loss after training = 9583.50000742271
800038
True loss: 8835.514565085514
Iterating: |██████████████████████████████| 100.0% complete,0 secs remaining, 3.39 iterations/s/s
Total time: 2948.88 seconds
Loss after training = 8823.184954686294
800039
True loss: 8835.514565085514
Iterating: |██████████████████████████████| 100.0% complete,0 secs remaining, 3.39 iterations/s/ss
Total time: 2952.3 seconds
Loss after training = 9654.956912065114
800040
True loss: 8835.514565085514
Iterating: |██████████████████████████████| 100.0% complete,0 secs remaining, 3.4 iterations/ss/ss
Total time: 2937.6 seconds
Loss after training = 9130.586344280515
800041
True loss: 8835.514565085514
Iterating: |██████████████████████████████| 100.0% complete,0 secs remaining, 3.37 iterations/s/ss
Total time: 2970.66 seconds
Loss after training = 9433.626195834298
800042
True loss: 8835.514565085514
Iterating: |██████████████████████████████| 100.0% complete,0 secs remaining, 3.38 iterations/s/ss
Total time: 2962.9 seconds
Loss after training = 9269.19785855559
800043
True loss: 8835.514565085514
Iterating: |██████████████████████████████| 100.0% complete,0 secs remaining, 3.33 iterations/s/ss
Total time: 3005.42 seconds
Loss after training = 8858.223568950982
800044
True loss: 8835.514565085514
Iterating: |██████████████████████████████| 100.0% complete,0 secs remaining, 3.37 iterations/s/ss
Total time: 2963.08 seconds
Loss after training = 8943.972015426727
800045
True loss: 8835.514565085514
Iterating: |██████████████████████████████| 100.0% complete,0 secs remaining, 3.38 iterations/s/ss
Total time: 2959.75 seconds
Loss after training = 8887.980547269783
800046
True loss: 8835.514565085514
Iterating: |██████████████████████████████| 100.0% complete,0 secs remaining, 3.35 iterations/s/ss
Total time: 2981.69 seconds
Loss after training = 8966.310774202944
800047
True loss: 8835.514565085514
Iterating: |██████████████████████████████| 100.0% complete,0 secs remaining, 3.31 iterations/s/ss
Total time: 3021.87 seconds
Loss after training = 8860.130458448553
800048
True loss: 8835.514565085514
Iterating: |██████████████████████████████| 100.0% complete,0 secs remaining, 3.34 iterations/ssss
Total time: 2993.46 seconds
Loss after training = 9142.947236594795
800049
True loss: 8835.514565085514
Iterating: |██████████████████████████████| 100.0% complete,0 secs remaining, 3.27 iterations/ss/s
Total time: 3055.35 seconds
Loss after training = 9048.080005336244
800050
True loss: 8835.514565085514
Iterating: |██████████████████████████████| 100.0% complete,0 secs remaining, 3.37 iterations/s/ss
Total time: 2963.59 seconds
Loss after training = 9030.04437474151
800051
True loss: 8835.514565085514
Iterating: |██████████████████████████████| 100.0% complete,0 secs remaining, 3.31 iterations/s/ss
Total time: 3023.73 seconds
Loss after training = 8838.609957553175
800052
True loss: 8835.514565085514
Iterating: |██████████████████████████████| 100.0% complete,0 secs remaining, 3.37 iterations/s/ss
Total time: 2970.63 seconds
Loss after training = 9382.164674392392
800053
True loss: 8835.514565085514
Iterating: |██████████████████████████████| 100.0% complete,0 secs remaining, 3.32 iterations/s/ss
Total time: 3008.78 seconds
Loss after training = 9041.293071055481
800054
True loss: 8835.514565085514
Iterating: |██████████████████████████████| 100.0% complete,0 secs remaining, 3.37 iterations/s/ss
Total time: 2970.67 seconds
Loss after training = 8880.881730205392
800055
True loss: 8835.514565085514
Iterating: |██████████████████████████████| 100.0% complete,0 secs remaining, 3.34 iterations/ssss
Total time: 2998.42 seconds
Loss after training = 10092.59280330438
800056
True loss: 8835.514565085514
Iterating: |██████████████████████████████| 100.0% complete,0 secs remaining, 3.31 iterations/s/ss
Total time: 3023.45 seconds
Loss after training = 8973.24723342797
800057
True loss: 8835.514565085514
Iterating: |██████████████████████████████| 100.0% complete,0 secs remaining, 3.33 iterations/s/ss
Total time: 3001.8 seconds
Loss after training = 10531.645170793015
800058
True loss: 8835.514565085514
Iterating: |██████████████████████████████| 100.0% complete,0 secs remaining, 3.29 iterations/s/ss
Total time: 3039.15 seconds
Loss after training = 8861.903324347018
800059
True loss: 8835.514565085514
Iterating: |██████████████████████████████| 100.0% complete,0 secs remaining, 3.31 iterations/s/ss
Total time: 3017.1 seconds
Loss after training = 8989.067001529023
800060
True loss: 8835.514565085514
Iterating: |██████████████████████████████| 100.0% complete,0 secs remaining, 3.31 iterations/s/ss
Total time: 3017.11 seconds
Loss after training = 8849.955654648766
800061
True loss: 8835.514565085514
Iterating: |██████████████████████████████| 100.0% complete,0 secs remaining, 3.35 iterations/s/ss
Total time: 2989.35 seconds
Loss after training = 9122.537736738948
800062
True loss: 8835.514565085514
Iterating: |██████████████████████████████| 100.0% complete,0 secs remaining, 3.3 iterations/ss/ss
Total time: 3025.92 seconds
Loss after training = 9675.995612758203
800063
True loss: 8835.514565085514
Iterating: |██████████████████████████████| 100.0% complete,0 secs remaining, 3.35 iterations/s/ss
Total time: 2983.19 seconds
Loss after training = 8848.782243921818
800064
True loss: 8835.514565085514
Iterating: |██████████████████████████████| 100.0% complete,0 secs remaining, 3.37 iterations/s/ss
Total time: 2965.32 seconds
Loss after training = 9236.700221578942
800065
True loss: 8835.514565085514
Iterating: |██████████████████████████████| 100.0% complete,0 secs remaining, 3.32 iterations/s/ss
Total time: 3010.65 seconds
Loss after training = 9154.153758774055
800066
True loss: 8835.514565085514
Iterating: |██████████████████████████████| 100.0% complete,0 secs remaining, 3.38 iterations/s/ss
Total time: 2958.01 seconds
Loss after training = 9123.167180423763
800067
True loss: 8835.514565085514
Iterating: |██████████████████████████████| 100.0% complete,0 secs remaining, 3.26 iterations/s/ss
Total time: 3072.15 seconds
Loss after training = 8834.51869058696
800068
True loss: 8835.514565085514
Iterating: |██████████████████████████████| 100.0% complete,0 secs remaining, 3.34 iterations/ssss
Total time: 2997.06 seconds
Loss after training = 8919.699136500169
800069
True loss: 8835.514565085514
Iterating: |██████████████████████████████| 100.0% complete,0 secs remaining, 3.32 iterations/s/ss
Total time: 3011.53 seconds
Loss after training = 8938.426233568007
800070
True loss: 8835.514565085514
Iterating: |██████████████████████████████| 100.0% complete,0 secs remaining, 3.31 iterations/s/ss
Total time: 3023.62 seconds
Loss after training = 9041.66967736455
800071
True loss: 8835.514565085514
Iterating: |██████████████████████████████| 100.0% complete,0 secs remaining, 3.37 iterations/s/ss
Total time: 2968.13 seconds
Loss after training = 8833.573388428611
800072
True loss: 8835.514565085514
Iterating: |██████████████████████████████| 100.0% complete,0 secs remaining, 3.32 iterations/s/ss
Total time: 3010.95 seconds
Loss after training = 9087.818256070836
800073
True loss: 8835.514565085514
Iterating: |██████████████████████████████| 100.0% complete,0 secs remaining, 3.31 iterations/s/ss
Total time: 3020.37 seconds
Loss after training = 9060.640513411163
800074
True loss: 8835.514565085514
Iterating: |██████████████████████████████| 100.0% complete,0 secs remaining, 3.31 iterations/s/ss
Total time: 3023.56 seconds
Loss after training = 8839.677937256387
800075
True loss: 8835.514565085514
Iterating: |██████████████████████████████| 100.0% complete,0 secs remaining, 3.27 iterations/ssss
Total time: 3056.78 seconds
Loss after training = 8967.281336174156
800076
True loss: 8835.514565085514
Iterating: |██████████████████████████████| 100.0% complete,0 secs remaining, 3.29 iterations/s/ss
Total time: 3036.92 seconds
Loss after training = 9128.085581732737
800077
True loss: 8835.514565085514
Iterating: |██████████████████████████████| 100.0% complete,0 secs remaining, 3.32 iterations/s/ss
Total time: 3012.18 seconds
Loss after training = 9257.424214226747
800078
True loss: 8835.514565085514
Iterating: |██████████████████████████████| 100.0% complete,0 secs remaining, 3.36 iterations/s/ss
Total time: 2975.32 seconds
Loss after training = 9300.714484688995
800079
True loss: 8835.514565085514
Iterating: |██████████████████████████████| 100.0% complete,0 secs remaining, 3.31 iterations/s/ss
Total time: 3025.05 seconds
Loss after training = 9806.870770313868
800080
True loss: 8835.514565085514
Iterating: |██████████████████████████████| 100.0% complete,0 secs remaining, 3.33 iterations/s/ss
Total time: 3004.85 seconds
Loss after training = 8822.86390344738
800081
True loss: 8835.514565085514
Iterating: |██████████████████████████████| 100.0% complete,0 secs remaining, 3.32 iterations/s/ss
Total time: 3009.64 seconds
Loss after training = 9276.743815224718
800082
True loss: 8835.514565085514
Iterating: |██████████████████████████████| 100.0% complete,0 secs remaining, 3.38 iterations/s/ss
Total time: 2960.94 seconds
Loss after training = 9159.655500610632
800083
True loss: 8835.514565085514
Iterating: |██████████████████████████████| 100.0% complete,0 secs remaining, 3.27 iterations/ssss
Total time: 3055.42 seconds
Loss after training = 9831.215383664932
800084
True loss: 8835.514565085514
Iterating: |██████████████████████████████| 100.0% complete,0 secs remaining, 3.38 iterations/s/ss
Total time: 2961.08 seconds
Loss after training = 8828.761642132818
800085
True loss: 8835.514565085514
Iterating: |██████████████████████████████| 100.0% complete,0 secs remaining, 3.37 iterations/s/ss
Total time: 2967.21 seconds
Loss after training = 8834.31827612132
800086
True loss: 8835.514565085514
Iterating: |██████████████████████████████| 100.0% complete,0 secs remaining, 3.29 iterations/s/ss
Total time: 3040.4 seconds
Loss after training = 8963.061491453873
800087
True loss: 8835.514565085514
Iterating: |██████████████████████████████| 100.0% complete,1 secs remaining, 1.78 iterations/s/ss
Total time: 5627.36 seconds
Loss after training = 10015.893047255366
800088
True loss: 8835.514565085514
Iterating: |██████████████████████████████| 100.0% complete,1 secs remaining, 1.9 iterations/ss/sss
Total time: 5267.6 seconds
Loss after training = 8852.696476349822
800089
True loss: 8835.514565085514
Iterating: |██████████████████████████████| 100.0% complete,0 secs remaining, 3.33 iterations/ssss
Total time: 2999.43 seconds
Loss after training = 9652.829088056515
800090
True loss: 8835.514565085514
Iterating: |██████████████████████████████| 100.0% complete,0 secs remaining, 3.28 iterations/s/ss
Total time: 3050.38 seconds
Loss after training = 8966.49965351981
800091
True loss: 8835.514565085514
Iterating: |██████████████████████████████| 100.0% complete,0 secs remaining, 3.33 iterations/s/ss
Total time: 3006.59 seconds
Loss after training = 8851.671808473278
800092
True loss: 8835.514565085514
Iterating: |██████████████████████████████| 100.0% complete,0 secs remaining, 3.31 iterations/s/ss
Total time: 3025.14 seconds
Loss after training = 8914.760506890212
800093
True loss: 8835.514565085514
Iterating: |██████████████████████████████| 100.0% complete,0 secs remaining, 3.13 iterations/ssss
Total time: 3190.83 seconds
Loss after training = 8825.099571773078
800094
True loss: 8835.514565085514
Iterating: |██████████████████████████████| 100.0% complete,0 secs remaining, 2.49 iterations/ssss
Total time: 4021.77 seconds
Loss after training = 9133.631162917713
800095
True loss: 8835.514565085514
Iterating: |██████████████████████████████| 100.0% complete,0 secs remaining, 2.6 iterations/ss/ss
Total time: 3852.29 seconds
Loss after training = 9104.367561979623
800096
True loss: 8835.514565085514
Iterating: |██████████████████████████████| 100.0% complete,0 secs remaining, 2.55 iterations/s/ss
Total time: 3926.73 seconds
Loss after training = 8839.868858183647
800097
True loss: 8835.514565085514
Iterating: |██████████████████████████████| 100.0% complete,0 secs remaining, 2.63 iterations/ss/s
Total time: 3798.67 seconds
Loss after training = 10221.819769970629
800098
True loss: 8835.514565085514
Iterating: |██████████████████████████████| 100.0% complete,1 secs remaining, 1.52 iterations/ss/s
Total time: 6572.15 seconds
Loss after training = 8867.326235193692
800099
True loss: 8835.514565085514
Iterating: |██████████████████████████████| 100.0% complete,1 secs remaining, 1.44 iterations/ss/ss
Total time: 6964.9 seconds
Loss after training = 8957.350014702191
"""

#Zhao:
ZhaoNormal = """800000
True loss: 8835.514565105455
Iterating: |██████████████████████████████| 100.0% complete,0 secs remaining, 3.35 iterations/s/ss
Total time: 2985.82 seconds
Loss after training = 9690.751455304171
800001
True loss: 8835.514565105455
Iterating: |██████████████████████████████| 100.0% complete,0 secs remaining, 3.26 iterations/s/ss
Total time: 3066.42 seconds
Loss after training = 8838.265848796415
800002
True loss: 8835.514565105455
Iterating: |██████████████████████████████| 100.0% complete,0 secs remaining, 3.28 iterations/s/ss
Total time: 3044.65 seconds
Loss after training = 8901.803921355033
800003
True loss: 8835.514565105455
Iterating: |██████████████████████████████| 100.0% complete,0 secs remaining, 3.3 iterations/s/sss
Total time: 3029.95 seconds
Loss after training = 8941.50915835528
800004
True loss: 8835.514565105455
Iterating: |██████████████████████████████| 100.0% complete,0 secs remaining, 3.31 iterations/s/ss
Total time: 3022.31 seconds
Loss after training = 8835.556252366066
800005
True loss: 8835.514565105455
Iterating: |██████████████████████████████| 100.0% complete,0 secs remaining, 3.25 iterations/s/ss
Total time: 3075.25 seconds
Loss after training = 8963.939288444884
800006
True loss: 8835.514565105455
Iterating: |██████████████████████████████| 100.0% complete,0 secs remaining, 3.23 iterations/s/ss
Total time: 3095.86 seconds
Loss after training = 8858.022603131767
800007
True loss: 8835.514565105455
Iterating: |██████████████████████████████| 100.0% complete,0 secs remaining, 3.27 iterations/ssss
Total time: 3056.95 seconds
Loss after training = 9273.235045082629
800008
True loss: 8835.514565105455
Iterating: |██████████████████████████████| 100.0% complete,0 secs remaining, 3.26 iterations/s/ss
Total time: 3067.53 seconds
Loss after training = 9838.636344556215
800009
True loss: 8835.514565105455
Iterating: |██████████████████████████████| 100.0% complete,0 secs remaining, 3.19 iterations/s/ss
Total time: 3138.51 seconds
Loss after training = 8837.595054382778
800010
True loss: 8835.514565105455
Iterating: |██████████████████████████████| 100.0% complete,0 secs remaining, 3.26 iterations/s/ss
Total time: 3068.71 seconds
Loss after training = 9804.432764838755
800011
True loss: 8835.514565105455
Iterating: |██████████████████████████████| 100.0% complete,0 secs remaining, 3.33 iterations/s/ss
Total time: 2999.22 seconds
Loss after training = 9090.99724903643
800012
True loss: 8835.514565105455
Iterating: |██████████████████████████████| 100.0% complete,0 secs remaining, 3.22 iterations/s/ss
Total time: 3108.83 seconds
Loss after training = 8825.259904222577
800013
True loss: 8835.514565105455
Iterating: |██████████████████████████████| 100.0% complete,0 secs remaining, 3.28 iterations/s/ss
Total time: 3044.42 seconds
Loss after training = 10371.31566224987
800014
True loss: 8835.514565105455
Iterating: |██████████████████████████████| 100.0% complete,0 secs remaining, 3.21 iterations/ss/s
Total time: 3117.15 seconds
Loss after training = 9917.253525045358
800015
True loss: 8835.514565105455
Iterating: |██████████████████████████████| 100.0% complete,0 secs remaining, 3.24 iterations/s/ss
Total time: 3090.89 seconds
Loss after training = 8893.468622796261
800016
True loss: 8835.514565105455
Iterating: |██████████████████████████████| 100.0% complete,0 secs remaining, 3.25 iterations/s/ss
Total time: 3081.69 seconds
Loss after training = 9019.04052491718
800017
True loss: 8835.514565105455
Iterating: |██████████████████████████████| 100.0% complete,0 secs remaining, 3.28 iterations/s/ss
Total time: 3052.35 seconds
Loss after training = 8846.14397209569
800018
True loss: 8835.514565105455
Iterating: |██████████████████████████████| 100.0% complete,0 secs remaining, 3.26 iterations/s/ss
Total time: 3067.11 seconds
Loss after training = 8906.709946195693
800019
True loss: 8835.514565105455
Iterating: |██████████████████████████████| 100.0% complete,0 secs remaining, 3.28 iterations/s/ss
Total time: 3051.32 seconds
Loss after training = 9610.07293286848
800020
True loss: 8835.514565105455
Iterating: |██████████████████████████████| 100.0% complete,0 secs remaining, 3.27 iterations/ssss
Total time: 3060.89 seconds
Loss after training = 8984.592668418043
800021
True loss: 8835.514565105455
Iterating: |██████████████████████████████| 100.0% complete,0 secs remaining, 3.26 iterations/s/ss
Total time: 3063.06 seconds
Loss after training = 9008.67437861851
800022
True loss: 8835.514565105455
Iterating: |██████████████████████████████| 100.0% complete,0 secs remaining, 3.23 iterations/s/ss
Total time: 3099.43 seconds
Loss after training = 9424.441296547457
800023
True loss: 8835.514565105455
Iterating: |██████████████████████████████| 100.0% complete,0 secs remaining, 3.23 iterations/s/ss
Total time: 3096.86 seconds
Loss after training = 9361.566999024815
800024
True loss: 8835.514565105455
Iterating: |██████████████████████████████| 100.0% complete,0 secs remaining, 3.23 iterations/s/ss
Total time: 3094.81 seconds
Loss after training = 9743.227061701098
800025
True loss: 8835.514565105455
Iterating: |██████████████████████████████| 100.0% complete,0 secs remaining, 3.3 iterations/s/sss
Total time: 3029.89 seconds
Loss after training = 10322.747414248961
800026
True loss: 8835.514565105455
Iterating: |██████████████████████████████| 100.0% complete,0 secs remaining, 3.22 iterations/s/ss
Total time: 3101.69 seconds
Loss after training = 8846.253345768191
800027
True loss: 8835.514565105455
Iterating: |██████████████████████████████| 100.0% complete,0 secs remaining, 3.2 iterations/s/ss
Total time: 3125.36 seconds
Loss after training = 8945.874331604873
800028
True loss: 8835.514565105455
Iterating: |██████████████████████████████| 100.0% complete,0 secs remaining, 3.23 iterations/s/ss
Total time: 3097.72 seconds
Loss after training = 9067.985227761408
800029
True loss: 8835.514565105455
Iterating: |██████████████████████████████| 100.0% complete,0 secs remaining, 3.24 iterations/s/ss
Total time: 3082.81 seconds
Loss after training = 8970.512440059052
800030
True loss: 8835.514565105455
Iterating: |██████████████████████████████| 100.0% complete,0 secs remaining, 3.29 iterations/s/ss
Total time: 3038.42 seconds
Loss after training = 8837.694977996849
800031
True loss: 8835.514565105455
Iterating: |██████████████████████████████| 100.0% complete,0 secs remaining, 3.27 iterations/ssss
Total time: 3058.72 seconds
Loss after training = 8928.272937420184
800032
True loss: 8835.514565105455
Iterating: |██████████████████████████████| 100.0% complete,0 secs remaining, 3.23 iterations/s/ss
Total time: 3096.69 seconds
Loss after training = 8908.37203315286
800033
True loss: 8835.514565105455
Iterating: |██████████████████████████████| 100.0% complete,0 secs remaining, 3.24 iterations/s/ss
Total time: 3084.47 seconds
Loss after training = 8838.160751969897
800034
True loss: 8835.514565105455
Iterating: |██████████████████████████████| 100.0% complete,0 secs remaining, 3.25 iterations/s/ss
Total time: 3076.69 seconds
Loss after training = 8824.594050865378
800035
True loss: 8835.514565105455
Iterating: |██████████████████████████████| 100.0% complete,0 secs remaining, 3.33 iterations/s/ss
Total time: 3003.97 seconds
Loss after training = 8975.640996960297
800036
True loss: 8835.514565105455
Iterating: |██████████████████████████████| 100.0% complete,0 secs remaining, 3.41 iterations/s/ss
Total time: 2934.14 seconds
Loss after training = 8972.173114572975
800037
True loss: 8835.514565105455
Iterating: |██████████████████████████████| 100.0% complete,0 secs remaining, 3.35 iterations/s/ss
Total time: 2989.36 seconds
Loss after training = 9572.856556875831
800038
True loss: 8835.514565105455
Iterating: |██████████████████████████████| 100.0% complete,0 secs remaining, 3.37 iterations/s/ss
Total time: 2969.44 seconds
Loss after training = 8823.63214818522
800039
True loss: 8835.514565105455
Iterating: |██████████████████████████████| 100.0% complete,0 secs remaining, 3.37 iterations/s/ss
Total time: 2967.73 seconds
Loss after training = 9613.85909418031
800040
True loss: 8835.514565105455
Iterating: |██████████████████████████████| 100.0% complete,0 secs remaining, 3.31 iterations/s/ss
Total time: 3022.23 seconds
Loss after training = 9131.450270699814
800041
True loss: 8835.514565105455
Iterating: |██████████████████████████████| 100.0% complete,0 secs remaining, 3.39 iterations/s/ss
Total time: 2950.94 seconds
Loss after training = 9415.236104688698
800042
True loss: 8835.514565105455
Iterating: |██████████████████████████████| 100.0% complete,0 secs remaining, 3.32 iterations/s/ss
Total time: 3013.11 seconds
Loss after training = 9262.336691498585
800043
True loss: 8835.514565105455
Iterating: |██████████████████████████████| 100.0% complete,0 secs remaining, 3.3 iterations/s/sss
Total time: 3029.46 seconds
Loss after training = 8858.409325195835
800044
True loss: 8835.514565105455
Iterating: |██████████████████████████████| 100.0% complete,0 secs remaining, 3.32 iterations/s/ss
Total time: 3010.96 seconds
Loss after training = 8940.52709005729
800045
True loss: 8835.514565105455
Iterating: |██████████████████████████████| 100.0% complete,0 secs remaining, 3.34 iterations/ssss
Total time: 2995.05 seconds
Loss after training = 8894.068053292252
800046
True loss: 8835.514565105455
Iterating: |██████████████████████████████| 100.0% complete,0 secs remaining, 3.31 iterations/s/ss
Total time: 3018.52 seconds
Loss after training = 8980.86705209287
800047
True loss: 8835.514565105455
Iterating: |██████████████████████████████| 100.0% complete,0 secs remaining, 3.35 iterations/s/ss
Total time: 2987.23 seconds
Loss after training = 8866.449016828012
800048
True loss: 8835.514565105455
Iterating: |██████████████████████████████| 100.0% complete,0 secs remaining, 3.31 iterations/s/ss
Total time: 3018.29 seconds
Loss after training = 9139.678734428451
800049
True loss: 8835.514565105455
Iterating: |██████████████████████████████| 100.0% complete,0 secs remaining, 3.31 iterations/s/ss
Total time: 3019.29 seconds
Loss after training = 9064.889060696258
800050
True loss: 8835.514565105455
Iterating: |██████████████████████████████| 100.0% complete,0 secs remaining, 3.29 iterations/s/ss
Total time: 3038.12 seconds
Loss after training = 9057.825474482452
800051
True loss: 8835.514565105455
Iterating: |██████████████████████████████| 100.0% complete,0 secs remaining, 3.35 iterations/s/ss
Total time: 2984.49 seconds
Loss after training = 8842.454366638944
800052
True loss: 8835.514565105455
Iterating: |██████████████████████████████| 100.0% complete,0 secs remaining, 3.39 iterations/s/ss
Total time: 2951.39 seconds
Loss after training = 9370.335066923115
800053
True loss: 8835.514565105455
Iterating: |██████████████████████████████| 100.0% complete,0 secs remaining, 3.35 iterations/s/ss
Total time: 2985.51 seconds
Loss after training = 9032.646857277734
800054
True loss: 8835.514565105455
Iterating: |██████████████████████████████| 100.0% complete,0 secs remaining, 3.3 iterations/s/sss
Total time: 3026.89 seconds
Loss after training = 8879.344719308227
800055
True loss: 8835.514565105455
Iterating: |██████████████████████████████| 100.0% complete,0 secs remaining, 3.36 iterations/s/ss
Total time: 2976.12 seconds
Loss after training = 10058.878744152225
800056
True loss: 8835.514565105455
Iterating: |██████████████████████████████| 100.0% complete,0 secs remaining, 3.29 iterations/s/ss
Total time: 3037.36 seconds
Loss after training = 8973.548409260144
800057
True loss: 8835.514565105455
Iterating: |██████████████████████████████| 100.0% complete,0 secs remaining, 3.34 iterations/ssss
Total time: 2994.55 seconds
Loss after training = 10487.469698850393
800058
True loss: 8835.514565105455
Iterating: |██████████████████████████████| 100.0% complete,0 secs remaining, 3.4 iterations/s/ss
Total time: 2943.54 seconds
Loss after training = 8860.81583355893
800059
True loss: 8835.514565105455
Iterating: |██████████████████████████████| 100.0% complete,0 secs remaining, 3.38 iterations/s/ss
Total time: 2962.08 seconds
Loss after training = 8982.318238078607
800060
True loss: 8835.514565105455
Iterating: |██████████████████████████████| 100.0% complete,0 secs remaining, 3.38 iterations/s/ss
Total time: 2957.79 seconds
Loss after training = 8849.43989403427
800061
True loss: 8835.514565105455
Iterating: |██████████████████████████████| 100.0% complete,0 secs remaining, 3.31 iterations/s/ss
Total time: 3018.51 seconds
Loss after training = 9184.873676636573
800062
True loss: 8835.514565105455
Iterating: |██████████████████████████████| 100.0% complete,0 secs remaining, 3.33 iterations/s/ss
Total time: 3002.44 seconds
Loss after training = 9657.99437790456
800063
True loss: 8835.514565105455
Iterating: |██████████████████████████████| 100.0% complete,0 secs remaining, 3.33 iterations/s/ss
Total time: 2999.29 seconds
Loss after training = 8856.44978218728
800064
True loss: 8835.514565105455
Iterating: |██████████████████████████████| 100.0% complete,0 secs remaining, 3.34 iterations/ssss
Total time: 2989.79 seconds
Loss after training = 9223.380943095835
800065
True loss: 8835.514565105455
Iterating: |██████████████████████████████| 100.0% complete,0 secs remaining, 3.32 iterations/s/ss
Total time: 3010.7 seconds
Loss after training = 9142.218693792547
800066
True loss: 8835.514565105455
Iterating: |██████████████████████████████| 100.0% complete,0 secs remaining, 3.36 iterations/s/ss
Total time: 2976.69 seconds
Loss after training = 9125.484717037427
800067
True loss: 8835.514565105455
Iterating: |██████████████████████████████| 100.0% complete,0 secs remaining, 3.3 iterations/s/ss
Total time: 3033.01 seconds
Loss after training = 8834.59601489882
800068
True loss: 8835.514565105455
Iterating: |██████████████████████████████| 100.0% complete,0 secs remaining, 3.35 iterations/s/ss
Total time: 2987.9 seconds
Loss after training = 8913.368241559796
800069
True loss: 8835.514565105455
Iterating: |██████████████████████████████| 100.0% complete,0 secs remaining, 3.33 iterations/s/ss
Total time: 3000.64 seconds
Loss after training = 8938.191607210154
800070
True loss: 8835.514565105455
Iterating: |██████████████████████████████| 100.0% complete,0 secs remaining, 3.32 iterations/s/ss
Total time: 3008.58 seconds
Loss after training = 9045.062214602869
800071
True loss: 8835.514565105455
Iterating: |██████████████████████████████| 100.0% complete,0 secs remaining, 3.34 iterations/ssss
Total time: 2996.24 seconds
Loss after training = 8833.481733710509
800072
True loss: 8835.514565105455
Iterating: |██████████████████████████████| 100.0% complete,0 secs remaining, 3.33 iterations/s/ss
Total time: 3004.86 seconds
Loss after training = 9120.712714559488
800073
True loss: 8835.514565105455
Iterating: |██████████████████████████████| 100.0% complete,0 secs remaining, 3.3 iterations/s/ss
Total time: 3032.57 seconds
Loss after training = 9048.699820957087
800074
True loss: 8835.514565105455
Iterating: |██████████████████████████████| 100.0% complete,0 secs remaining, 3.34 iterations/ssss
Total time: 2997.7 seconds
Loss after training = 8839.747294635696
800075
True loss: 8835.514565105455
Iterating: |██████████████████████████████| 100.0% complete,0 secs remaining, 3.31 iterations/s/ss
Total time: 3022.83 seconds
Loss after training = 8959.342247827753
800076
True loss: 8835.514565105455
Iterating: |██████████████████████████████| 100.0% complete,0 secs remaining, 3.34 iterations/ssss
Total time: 2994.06 seconds
Loss after training = 9128.558600290458
800077
True loss: 8835.514565105455
Iterating: |██████████████████████████████| 100.0% complete,0 secs remaining, 3.26 iterations/ssss
Total time: 3063.16 seconds
Loss after training = 9310.547380268657
800078
True loss: 8835.514565105455
Iterating: |██████████████████████████████| 100.0% complete,0 secs remaining, 3.37 iterations/s/ss
Total time: 2969.5 seconds
Loss after training = 9286.05227155079
800079
True loss: 8835.514565105455
Iterating: |██████████████████████████████| 100.0% complete,0 secs remaining, 3.28 iterations/s/ss
Total time: 3049.12 seconds
Loss after training = 9738.804573632442
800080
True loss: 8835.514565105455
Iterating: |██████████████████████████████| 100.0% complete,0 secs remaining, 3.36 iterations/s/ss
Total time: 2976.37 seconds
Loss after training = 8823.442000127305
800081
True loss: 8835.514565105455
Iterating: |██████████████████████████████| 100.0% complete,0 secs remaining, 3.28 iterations/s/ss
Total time: 3052.61 seconds
Loss after training = 9276.843965074806
800082
True loss: 8835.514565105455
Iterating: |██████████████████████████████| 100.0% complete,0 secs remaining, 3.32 iterations/s/ss
Total time: 3009.07 seconds
Loss after training = 9145.039788119662
800083
True loss: 8835.514565105455
Iterating: |██████████████████████████████| 100.0% complete,0 secs remaining, 3.36 iterations/s/ss
Total time: 2979.14 seconds
Loss after training = 9835.424837909603
800084
True loss: 8835.514565105455
Iterating: |██████████████████████████████| 100.0% complete,0 secs remaining, 3.31 iterations/s/ss
Total time: 3021.51 seconds
Loss after training = 8828.771738107018
800085
True loss: 8835.514565105455
Iterating: |██████████████████████████████| 100.0% complete,0 secs remaining, 3.35 iterations/s/ss
Total time: 2984.04 seconds
Loss after training = 8834.855135900969
800086
True loss: 8835.514565105455
Iterating: |██████████████████████████████| 100.0% complete,0 secs remaining, 2.89 iterations/s/ss
Total time: 3455.74 seconds
Loss after training = 8945.04423317026
800087
True loss: 8835.514565105455
Iterating: |██████████████████████████████| 100.0% complete,1 secs remaining, 1.44 iterations/ss/ss
Total time: 6955.63 seconds
Loss after training = 10018.221447287391
800088
True loss: 8835.514565105455
Iterating: |██████████████████████████████| 100.0% complete,0 secs remaining, 2.82 iterations/s/sss
Total time: 3545.03 seconds
Loss after training = 8852.36801758506
800089
True loss: 8835.514565105455
Iterating: |██████████████████████████████| 100.0% complete,0 secs remaining, 3.29 iterations/ssss
Total time: 3035.52 seconds
Loss after training = 9724.022103008816
800090
True loss: 8835.514565105455
Iterating: |██████████████████████████████| 100.0% complete,0 secs remaining, 3.39 iterations/s/ss
Total time: 2947.1 seconds
Loss after training = 9005.596589798273
800091
True loss: 8835.514565105455
Iterating: |██████████████████████████████| 100.0% complete,0 secs remaining, 3.36 iterations/s/ss
Total time: 2978.31 seconds
Loss after training = 8857.903667872299
800092
True loss: 8835.514565105455
Iterating: |██████████████████████████████| 100.0% complete,0 secs remaining, 3.35 iterations/s/ss
Total time: 2985.67 seconds
Loss after training = 8905.610948618341
800093
True loss: 8835.514565105455
Iterating: |██████████████████████████████| 100.0% complete,0 secs remaining, 2.88 iterations/s/ss
Total time: 3478.25 seconds
Loss after training = 8826.668971275558
800094
True loss: 8835.514565105455
Iterating: |██████████████████████████████| 100.0% complete,0 secs remaining, 2.52 iterations/s/ss
Total time: 3976.09 seconds
Loss after training = 9128.974866121038
800095
True loss: 8835.514565105455
Iterating: |██████████████████████████████| 100.0% complete,0 secs remaining, 2.74 iterations/s/ss
Total time: 3648.24 seconds
Loss after training = 9112.977914007404
800096
True loss: 8835.514565105455
Iterating: |██████████████████████████████| 100.0% complete,0 secs remaining, 2.52 iterations/s/ss
Total time: 3970.83 seconds
Loss after training = 8839.760354949754
800097
True loss: 8835.514565105455
Iterating: |██████████████████████████████| 100.0% complete,0 secs remaining, 2.68 iterations/s/ss
Total time: 3730.4 seconds
Loss after training = 10208.762391321685
800098
True loss: 8835.514565105455
Iterating: |██████████████████████████████| 100.0% complete,1 secs remaining, 1.63 iterations/ssss
Total time: 6117.55 seconds
Loss after training = 8864.76144594405
800099
True loss: 8835.514565105455
Iterating: |██████████████████████████████| 100.0% complete,1 secs remaining, 1.59 iterations/ss/s
Total time: 6299.06 seconds
Loss after training = 8971.916623830195
"""

truelosses = []
recontrueDMguess = []
reconNormalguess = []


parsedPlumTrue = PlumTrue.split("\n")
parsedBWTrue = BWTrue.split("\n")
parsedZhaoTrue = ZhaoTrue.split("\n")
parsedPlumNormal = PlumNormal.split("\n")
parsedBWNormal = BWNormal.split("\n")
parsedZhaoNormal = ZhaoNormal.split("\n")
for i in range(len(parsedPlumTrue)):
    # 1 -> True loss
    # 4 -> Loss after training
    if i % 5 == 1:
        # print(parsedPlumTrue[i])
        # print(parsedPlumTrue[i].split(' ')[-1])
        truelosses.append(float(parsedPlumTrue[i].split(' ')[-1]))
        # break
    if i % 5 == 4:
        # print(parsedPlumTrue[i])
        # print(parsedPlumTrue[i].split(' ')[-1])
        recontrueDMguess.append(float(parsedPlumTrue[i].split(' ')[-1]))
        # print(parsedPlumNormal[i])
        reconNormalguess.append(float(parsedPlumNormal[i].split(' ')[-1]))
      
        
for i in range(len(parsedBWTrue)):
    # 1 -> True loss
    # 4 -> Loss after training
    if i % 5 == 1:
        # print(parsedBWTrue[i])
        # print(parsedBWTrue[i].split(' ')[-1])
        truelosses.append(float(parsedBWTrue[i].split(' ')[-1]))
    if i % 5 == 4:
        # print(parsedBWTrue[i])
        # print(parsedBWTrue[i].split(' ')[-1])
        recontrueDMguess.append(float(parsedBWTrue[i].split(' ')[-1]))
        # print(parsedPlumNormal[i])
        reconNormalguess.append(float(parsedBWNormal[i].split(' ')[-1]))


for i in range(len(parsedZhaoTrue)):
    # 1 -> True loss
    # 4 -> Loss after training
    if i % 5 == 1:
        # print(parsedZhaoTrue[i])
        # print(parsedZhaoTrue[i].split(' ')[-1])
        truelosses.append(float(parsedZhaoTrue[i].split(' ')[-1]))
    if i % 5 == 4:
        # print(parsedZhaoTrue[i])
        # print(parsedZhaoTrue[i].split(' ')[-1])
        recontrueDMguess.append(float(parsedZhaoTrue[i].split(' ')[-1]))
        # print(parsedPlumNormal[i])
        reconNormalguess.append(float(parsedZhaoNormal[i].split(' ')[-1]))
  
    
# print(truelosses)
        

diffsTrueguess = []
diffsNormalguess = []
for i in range(2*100):
    diffsTrueguess.append(recontrueDMguess[i]-truelosses[i])
    diffsNormalguess.append(reconNormalguess[i]-truelosses[i])
    
print(len(truelosses))
zhaoDiffsTrue = []
zhaoDiffsNormal = []
for i in range(2*100,len(truelosses)):
    zhaoDiffsTrue.append(recontrueDMguess[i]-truelosses[i])
    zhaoDiffsNormal.append(reconNormalguess[i]-truelosses[i])
print(len(zhaoDiffsNormal))

# plt.figure()
# plt.boxplot(1,diffsNormalguess)

# plt.boxplot(2,diffsTrueguess)

import seaborn as sns
plt.figure()
sns.boxplot(data=[diffsNormalguess, diffsTrueguess]).set(xlabel="Left: IG3 starting from true DM distribution. Right: IG3.",title='{Reconstructed loss} - {True loss} for Plummer and BW')
plt.ylim(-180,2100)
plt.show()

plt.figure()
sns.boxplot(data=[zhaoDiffsNormal, zhaoDiffsTrue]).set(xlabel="Left: IG3 starting from true DM distribution. Right: IG3.",title='{Reconstructed loss} - {True loss} for Zhao')
plt.ylim(-180,2100)
plt.show()

import pandas as pd
df = pd.DataFrame(diffsNormalguess)
# df.boxplot()
# print(df.describe())
df2 = pd.DataFrame(diffsTrueguess)
# df.boxplot()
# print(df2.describe())
# df = pd.concat([df,df2],axis=1)
# print(df.describe())


df3 = pd.DataFrame(zhaoDiffsNormal)
# df.boxplot()
# print(df.describe())
df4 = pd.DataFrame(zhaoDiffsTrue)
# df.boxplot()
# print(df2.describe())
df = pd.concat([df,df2,df3,df4],axis=1)

print(df.describe())


